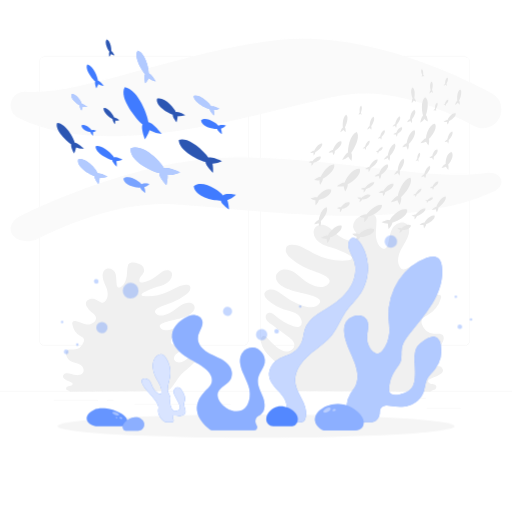
t = 0.00 s
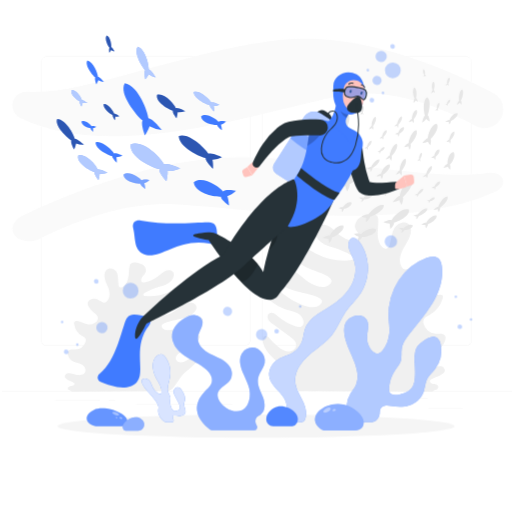
t = 1.15 s
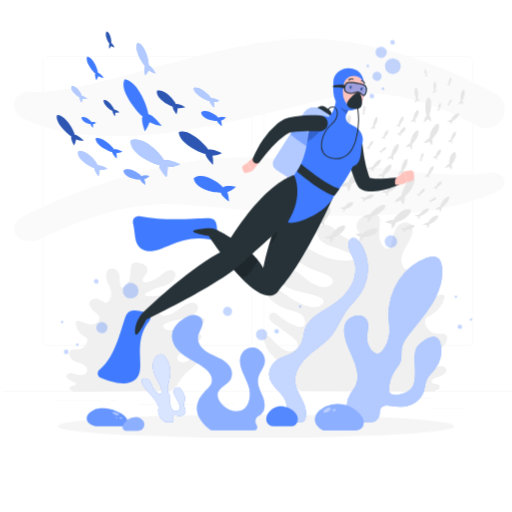
t = 2.35 s
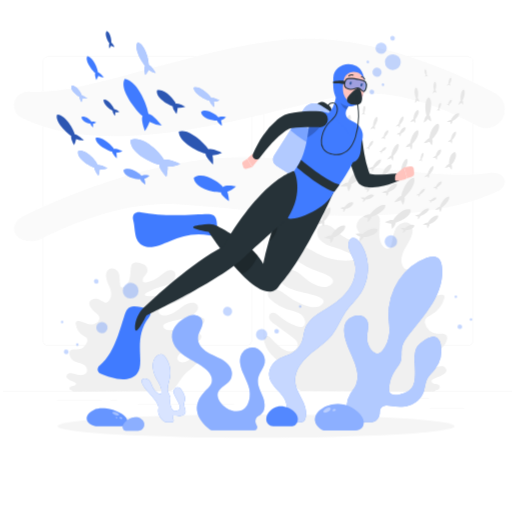
t = 3.55 s
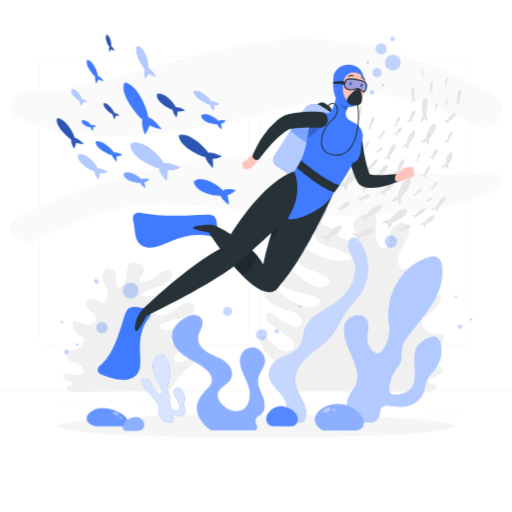
t = 4.60 s
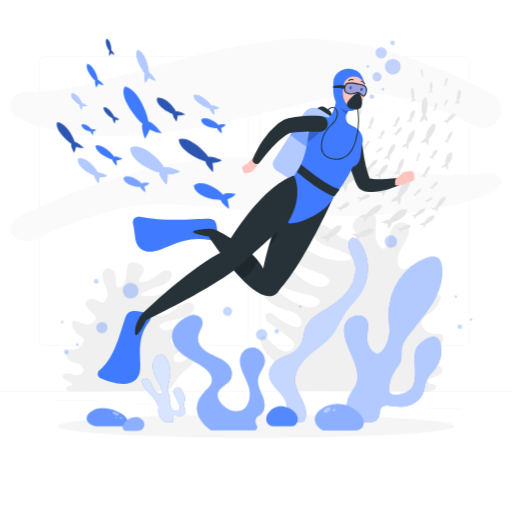
t = 5.80 s

The animated SVG that drew these frames (rendered in a browser with its animation timeline set to each time). Animation: 3 CSS @keyframes rules; one cycle of 7.00 s, repeats indefinitely.

<svg class="animated" id="freepik_stories-diving" xmlns="http://www.w3.org/2000/svg" viewBox="0 0 500 500" version="1.1" xmlns:xlink="http://www.w3.org/1999/xlink" xmlns:svgjs="http://svgjs.com/svgjs"><style>svg#freepik_stories-diving:not(.animated) .animable {opacity: 0;}svg#freepik_stories-diving.animated #freepik--background-complete--inject-69 {animation: 6s Infinite  linear shake;animation-delay: 0s;}svg#freepik_stories-diving.animated #freepik--Fishes--inject-69 {animation: 6s Infinite  linear floating;animation-delay: 0s;}svg#freepik_stories-diving.animated #freepik--Character--inject-69 {animation: 1s 1 forwards cubic-bezier(.36,-0.01,.5,1.38) fadeIn,6s Infinite  linear floating;animation-delay: 0s,1s;}            @keyframes shake {                10%, 90% {                    transform: translate3d(-1px, 0, 0);                  }                  20%, 80% {                    transform: translate3d(2px, 0, 0);                  }                  30%, 50%, 70% {                    transform: translate3d(-4px, 0, 0);                  }                  40%, 60% {                    transform: translate3d(4px, 0, 0);                  }            }                    @keyframes floating {                0% {                    opacity: 1;                    transform: translateY(0px);                }                50% {                    transform: translateY(-10px);                }                100% {                    opacity: 1;                    transform: translateY(0px);                }            }                    @keyframes fadeIn {                0% {                    opacity: 0;                }                100% {                    opacity: 1;                }            }        </style><g id="freepik--background-complete--inject-69" class="animable" style="transform-origin: 250px 219.576px;"><rect y="382.4" width="500" height="0.25" style="fill: rgb(235, 235, 235); transform-origin: 250px 382.525px;" id="elg54blplcabf" class="animable"></rect><rect x="416.78" y="398.49" width="33.12" height="0.25" style="fill: rgb(235, 235, 235); transform-origin: 433.34px 398.615px;" id="el7exbmj1k9gq" class="animable"></rect><rect x="322.53" y="401.21" width="8.69" height="0.25" style="fill: rgb(235, 235, 235); transform-origin: 326.875px 401.335px;" id="elo8r6ihqhes" class="animable"></rect><rect x="396.59" y="389.21" width="19.19" height="0.25" style="fill: rgb(235, 235, 235); transform-origin: 406.185px 389.335px;" id="el9xrqc4jkyyo" class="animable"></rect><rect x="52.46" y="390.89" width="43.19" height="0.25" style="fill: rgb(235, 235, 235); transform-origin: 74.055px 391.015px;" id="el22tx5slcoiy" class="animable"></rect><rect x="104.56" y="390.89" width="6.33" height="0.25" style="fill: rgb(235, 235, 235); transform-origin: 107.725px 391.015px;" id="elcns41ir49gm" class="animable"></rect><rect x="131.47" y="395.11" width="93.68" height="0.25" style="fill: rgb(235, 235, 235); transform-origin: 178.31px 395.235px;" id="elc6xbsioq8xc" class="animable"></rect><path d="M237,337.8H43.91a5.71,5.71,0,0,1-5.7-5.71V60.66A5.71,5.71,0,0,1,43.91,55H237a5.71,5.71,0,0,1,5.71,5.71V332.09A5.71,5.71,0,0,1,237,337.8ZM43.91,55.2a5.46,5.46,0,0,0-5.45,5.46V332.09a5.46,5.46,0,0,0,5.45,5.46H237a5.47,5.47,0,0,0,5.46-5.46V60.66A5.47,5.47,0,0,0,237,55.2Z" style="fill: rgb(235, 235, 235); transform-origin: 140.46px 196.4px;" id="eltra4hvjh9qb" class="animable"></path><path d="M453.31,337.8H260.21a5.72,5.72,0,0,1-5.71-5.71V60.66A5.72,5.72,0,0,1,260.21,55h193.1A5.71,5.71,0,0,1,459,60.66V332.09A5.71,5.71,0,0,1,453.31,337.8ZM260.21,55.2a5.47,5.47,0,0,0-5.46,5.46V332.09a5.47,5.47,0,0,0,5.46,5.46h193.1a5.47,5.47,0,0,0,5.46-5.46V60.66a5.47,5.47,0,0,0-5.46-5.46Z" style="fill: rgb(235, 235, 235); transform-origin: 356.75px 196.4px;" id="el0mmcrlpn64hq" class="animable"></path><path d="M228.16,153.7c93.58-.7,195.17,23.4,246.79,15.12,7.91-1.27,14.72,2.76,14.72,8.63h0c0,3.76-2.82,7.48-7.35,9.57-91.77,42.24-242.5,15.66-315.08,12.28-48.22-2.25-99.69,18.61-130,33.64-12.1,6-26.87.83-26.87-9.37h0c0-4.93,3.65-9.79,9.51-12.66C49.33,196.45,142.43,154.35,228.16,153.7Z" style="fill: rgb(250, 250, 250); transform-origin: 250.02px 194.588px;" id="elrz97qxgbmu" class="animable"></path><path d="M271.84,39C178.26,49.44,76.67,94.38,25.05,89.47a13.5,13.5,0,0,0-14.72,13.47h0a13.43,13.43,0,0,0,7.36,12c91.76,45.94,242.49-8.33,315.07-21.75,48.22-8.91,99.69,13,130,29.65a18.15,18.15,0,0,0,26.87-15.93h0a18.15,18.15,0,0,0-9.51-16C450.67,75,357.57,29.43,271.84,39Z" style="fill: rgb(250, 250, 250); transform-origin: 249.98px 85.3794px;" id="el9hdji0ye38q" class="animable"></path><path d="M411.27,346.47c4.29-2.33,9.48-2.52,13.81-4.77a16.11,16.11,0,0,0,7.85-9.4,5.69,5.69,0,0,0-.07-4.42c-1.61-2.88-5.83-2-9.13-2.07a12.72,12.72,0,0,1-11.93-9.9,6.39,6.39,0,0,1,.37-4.23c.94-1.78,3-2.64,4.73-3.57a27.91,27.91,0,0,0,13.64-16.67,3.45,3.45,0,0,0,0-2.66c-.65-1.13-2.24-1.23-3.54-1-5.46.77-10.37,3.93-15.84,4.59s-12.27-3.07-11.44-8.51c.58-3.81,4.44-6,7.55-8.32a32.53,32.53,0,0,0,7.1-7.15,8.46,8.46,0,0,0,2-4.75c0-4-4.77-6.42-8.7-5.86s-7.3,3-10.93,4.65a5.56,5.56,0,0,1-3,.67,4.94,4.94,0,0,1-3.32-2.53c-3-4.91-1.61-11.37,1-16.54s6.24-9.88,7.68-15.47c.86-3.29.74-7.19-1.65-9.61-3.94-4-11.2-1.12-14.09,3.68s-3.05,10.71-4.52,16.12c-.43,1.55-1.13,3.25-2.62,3.84s-3.45-.33-4.69-1.55c-3.5-3.42-4.5-8.66-4.49-13.56,0-4.55.92-9.08.51-13.63a5.24,5.24,0,0,0-1.29-3.27c-3.59-3.66-13.18-.34-16.64,2-3.23,2.19-5.73,6.36-4.5,10.32.73,2.32,2.56,4.12,3.61,6.32s.95,5.39-1.26,6.41a5.49,5.49,0,0,1-3.29.14,34.63,34.63,0,0,1-16.4-7.82c-2.65-2.3-5-5-8-6.86-5.17-3.21-12.62-2.18-13.46,4.85a10.85,10.85,0,0,0,2.47,7.87,18.58,18.58,0,0,0,6.71,5,65,65,0,0,0,7.95,2.89c6.29,2,12.54,4.32,18.15,7.8,1.05.66,2.22,1.68,1.95,2.89s-1.81,1.62-3.07,1.74a61.17,61.17,0,0,1-34.09-6.7c-6.87-3.61-13.58-8.68-21.34-8.57a7,7,0,0,0-4,1c-2,1.42-2.42,4.33-1.6,6.62a14.34,14.34,0,0,0,4.46,5.69,61.21,61.21,0,0,0,17.61,10.7c7.71,3,24.61,7.62,19.48,13.77s-13.27,3.05-19.19.05c-5-2.56-8.85-7-13.53-10.18s-11.25-4.9-15.83-1.58a7.35,7.35,0,0,0-3,4.68c-.54,3.46,2,6.68,4.71,8.84,11.05,8.67,43.17,8.78,37.91,17.62s-22.53.94-31.69-5.21c-5.54-3.71-11.14-9.14-17.7-8a5.46,5.46,0,0,0-4.27,3c-1,2.55,1,5.25,3,7.09a42.68,42.68,0,0,0,15.93,9.07c3.64,1.13,7.47,1.78,10.85,3.53s6.37,4.94,6.48,8.75a5,5,0,0,1-1.74,4.19c-1.78,1.34-4.3.8-6.41.06a52.48,52.48,0,0,1-17.06-9.84c-2.41-2.08-5.79-4.52-8.41-2.7-1.77,1.22-2,3.91-1,5.84s2.76,3.28,4.5,4.55l17.23,12.69c2.76,2,5.8,4.61,5.7,8-.1,3.63-4,6.23-7.66,6.11s-6.89-2.22-9.74-4.47a65.78,65.78,0,0,1-8.66-8.19c-1.07-1.21-2.37-2.57-4-2.42-2.44.24-3.07,3.56-2.56,6,2.5,11.72,15.09,18.14,21.64,28.18,4.37,6.71,6.53,15.6,13.61,19.32l130.19.74c2.28-1.73,4.68-1.41,5.42-3a2.89,2.89,0,0,0-1.52-4c-1.19-.59-2.6-.48-3.88-.81s-2.59-1.51-2.2-2.78a2.89,2.89,0,0,1,1.48-1.5c2.63-1.47,5.69-2.06,8.28-3.6s6.84-3.63,3.74-7.46-10.73.62-16.09.93c-2.78.17-5.9.21-7.94-1.68C404.07,355.14,407,348.8,411.27,346.47Z" style="fill: rgb(240, 240, 240); transform-origin: 344.019px 295.655px;" id="el2on4kz1ua84" class="animable"></path><path d="M78.69,356.24c-2.88-1.7-6.64-1.83-9.55-3.48a9.56,9.56,0,0,1-4.7-6.84,4.29,4.29,0,0,1,.53-3.21c1.48-2.1,4.46-1.48,6.87-1.51A11.19,11.19,0,0,0,81.59,334a4.58,4.58,0,0,0,.18-3.08c-.49-1.3-1.86-1.92-3.06-2.6a16.64,16.64,0,0,1-8.13-12.14,2.57,2.57,0,0,1,.28-1.93,2.77,2.77,0,0,1,2.69-.77c3.89.56,7.13,2.86,11,3.34s9.26-2.23,9.24-6.19c0-2.78-2.58-4.4-4.6-6.06a19.29,19.29,0,0,1-4.4-5.2,5.52,5.52,0,0,1-.93-3.46c.4-2.9,4.17-4.68,7-4.27s5,2.21,7.45,3.39a3.85,3.85,0,0,0,2.11.49,4.44,4.44,0,0,0,2.69-1.85c2.74-3.57,2.4-8.28,1.07-12s-3.47-7.19-3.93-11.26c-.26-2.4.24-5.24,2.24-7,3.3-2.91,8.28-.82,9.86,2.68s1.07,7.8,1.57,11.73c.14,1.14.46,2.37,1.49,2.8s2.54-.24,3.58-1.12c2.91-2.5,4.21-6.31,4.73-9.88.48-3.31.3-6.61,1.09-9.93a4.55,4.55,0,0,1,1.29-2.37c3-2.67,9.63-.25,11.9,1.46a6.25,6.25,0,0,1,2.17,7.51c-.78,1.69-2.31,3-3.31,4.6s-1.27,3.93.23,4.67a3.91,3.91,0,0,0,2.38.1,29.78,29.78,0,0,0,12.78-5.69c2.18-1.67,4.16-3.65,6.53-5,4.11-2.34,9.43-1.59,9.28,3.53a9.14,9.14,0,0,1-2.64,5.73,16.48,16.48,0,0,1-5.43,3.66,54.32,54.32,0,0,1-6.1,2.11,68.68,68.68,0,0,0-14.06,5.68c-.83.48-1.79,1.22-1.72,2.1s1.14,1.18,2,1.27a48.15,48.15,0,0,0,25.54-4.88c5.4-2.62,10.82-6.32,16.46-6.24a4.58,4.58,0,0,1,2.79.76c1.29,1,1.29,3.15.45,4.82a13,13,0,0,1-3.86,4.14,53.71,53.71,0,0,1-14,7.79c-5.94,2.22-18.74,5.55-15.67,10s9.33,2.22,14,0c3.95-1.86,7.2-5.1,10.95-7.41s8.72-3.57,11.69-1.15a4.48,4.48,0,0,1,1.69,3.41c0,2.52-2.14,4.86-4.38,6.44-9,6.31-32.38,6.39-29.49,12.82s16.29.69,23.63-3.79c4.43-2.7,9.1-6.65,13.74-5.8a3.28,3.28,0,0,1,2.79,2.17c.46,1.85-1.29,3.82-3,5.16a37.17,37.17,0,0,1-12.58,6.6c-2.77.83-5.62,1.3-8.27,2.57s-5.17,3.6-5.66,6.37a3.23,3.23,0,0,0,.81,3c1.15,1,3.05.58,4.66.05A46.09,46.09,0,0,0,186,328.79c2-1.52,4.7-3.3,6.42-2,1.16.9,1,2.85.1,4.26a12.4,12.4,0,0,1-3.76,3.32l-13.91,9.23c-2.23,1.48-4.72,3.36-5,5.85s2.27,4.53,4.92,4.44,5.26-1.61,7.58-3.24a61.11,61.11,0,0,0,7.18-6c.91-.88,2-1.87,3.15-1.76,1.75.17,1.85,2.59,1.22,4.33-3.08,8.54-12.93,13.21-18.79,20.53-3.9,4.88-6.43,11.35-12,14.06l-94.87.54c-1.46-1.26-3.25-1-3.61-2.22a2.41,2.41,0,0,1,1.54-2.9,15,15,0,0,1,2.91-.59c1-.24,2-1.1,1.9-2a1.69,1.69,0,0,0-.92-1.09c-1.75-1.08-3.92-1.51-5.64-2.63s-4.59-2.64-1.92-5.43,7.75.46,11.62.68c2,.12,4.27.16,6-1.22C83,362.55,81.56,357.94,78.69,356.24Z" style="fill: rgb(240, 240, 240); transform-origin: 128.963px 319.24px;" id="elba7pkp7mdk" class="animable"></path><path d="M344,228.39s5-1.07,6.55.3c1.64-2,10.37-8.3,15-4.64-.66,5.84-11.25,7.6-13.85,7.32-.18,1.84-4.19,4.49-4.19,4.49a20.29,20.29,0,0,1,.89-4.69A11.37,11.37,0,0,1,344,228.39Z" style="fill: rgb(230, 230, 230); transform-origin: 354.775px 229.394px;" id="eli61r6yi78f" class="animable"></path><path d="M380.69,214.89c1.3-2.73,9.88-12.46,16.9-10.28,1.3,6.36-11.21,12-14.54,12.7.43,2-3.58,6.22-3.58,6.22a19.27,19.27,0,0,1-.6-5.24,16.11,16.11,0,0,1-6.42-1.33S378.33,214,380.69,214.89Z" style="fill: rgb(230, 230, 230); transform-origin: 385.067px 213.912px;" id="elgbwkaaeni9c" class="animable"></path><path d="M391.6,192.53c1.07,1.65-1.2,7.6-1.2,7.6a17.49,17.49,0,0,1-2.3-4.64,15.89,15.89,0,0,1-6.34,1.9s4.4-5.65,6.87-6c.28-3.21,4.89-16.55,12.06-17.94C404,178.81,394.44,190.28,391.6,192.53Z" style="fill: rgb(230, 230, 230); transform-origin: 391.569px 186.79px;" id="eljlfafrnc3c8" class="animable"></path><path d="M361.77,190.42c-.39,3.47-6.68,4.51-8.22,4.35-.11,1.09-2.49,2.66-2.49,2.66a11.92,11.92,0,0,1,.53-2.78A6.76,6.76,0,0,1,349,193s3-.64,3.89.17C353.86,192,359,188.25,361.77,190.42Z" style="fill: rgb(230, 230, 230); transform-origin: 355.385px 193.593px;" id="elx3iiopc0ga" class="animable"></path><path d="M357.4,184.66c0,1.06-2.27,3.28-2.27,3.28a10.9,10.9,0,0,1,.19-2.77,6.26,6.26,0,0,1-2.95-.72s3.07-1.55,4.12-1.07c.87-1.44,5.85-6.56,9-5.39C365.54,181.35,359.05,184.33,357.4,184.66Z" style="fill: rgb(230, 230, 230); transform-origin: 358.93px 182.879px;" id="el48bpk1hq1b9" class="animable"></path><path d="M390.2,171.44a10.35,10.35,0,0,1-1.73-2.54,9.37,9.37,0,0,1-3.57,1.64s2.12-3.69,3.54-4.08c-.1-1.91,1.51-10.13,5.61-11.55,2.39,2.87-2.29,10.4-3.77,12C391.05,167.75,390.2,171.44,390.2,171.44Z" style="fill: rgb(230, 230, 230); transform-origin: 389.809px 163.175px;" id="elcj8hiocls6" class="animable"></path><path d="M392.12,223.06c1-1.26,6.42-5.14,9.26-2.87-.4,3.62-7,4.71-8.57,4.54-.11,1.14-2.6,2.78-2.6,2.78a12.91,12.91,0,0,1,.55-2.91,7.05,7.05,0,0,1-2.7-1.72S391.18,222.21,392.12,223.06Z" style="fill: rgb(230, 230, 230); transform-origin: 394.72px 223.501px;" id="eldlkunuuxabc" class="animable"></path><path d="M406.19,209.35c.91-1.51,6.1-6.85,9.4-5.63,0,3.51-6.73,6.62-8.45,7,0,1.1-2.37,3.42-2.37,3.42a11.33,11.33,0,0,1,.19-2.89,6.56,6.56,0,0,1-3.07-.75S405.1,208.85,406.19,209.35Z" style="fill: rgb(230, 230, 230); transform-origin: 408.74px 208.84px;" id="el1j7ujxyejh5" class="animable"></path><path d="M414.49,217.53c.68-1.75,5.54-8.14,10-7.12,1.09,3.88-6.38,8-8.41,8.51.36,1.21-1.93,4-1.93,4a11.81,11.81,0,0,1-.6-3.21,9.82,9.82,0,0,1-4-.53S413,217.09,414.49,217.53Z" style="fill: rgb(230, 230, 230); transform-origin: 417.074px 216.61px;" id="eljpd1vid8p3q" class="animable"></path><path d="M417.57,195.5c.49-.83,3.33-3.57,5.2-2.48.07,2.16-3.69,3.36-4.65,3.4,0,.68-1.29,1.85-1.29,1.85a7.26,7.26,0,0,1,.08-1.75,4.14,4.14,0,0,1-1.74-.78S417,195.08,417.57,195.5Z" style="fill: rgb(230, 230, 230); transform-origin: 418.971px 195.519px;" id="ell62ocwr0em" class="animable"></path><path d="M355.65,217.19a18.5,18.5,0,0,1,.33-4.67,10.59,10.59,0,0,1-5-1.21s5.18-2.61,6.95-1.81c1.46-2.43,9.84-11.05,15.16-9.08.07,5.67-10.86,10.68-13.64,11.24C359.53,213.44,355.65,217.19,355.65,217.19Z" style="fill: rgb(230, 230, 230); transform-origin: 362.035px 208.66px;" id="el16azuqgto92j" class="animable"></path><path d="M376.14,187.53c.35,1.16-1.85,3.84-1.85,3.84a11.59,11.59,0,0,1-.58-3.07,9.6,9.6,0,0,1-3.86-.51s3.35-2,4.79-1.58c.65-1.68,5.31-7.81,9.56-6.83C385.24,183.09,378.08,187,376.14,187.53Z" style="fill: rgb(230, 230, 230); transform-origin: 377.076px 185.322px;" id="el10b7lio9lw9" class="animable"></path><path d="M421.54,204.86s3.18-3.1,4.72-3.09c.45-1.94,4.41-9.73,8.93-10,1.58,3.56-5.27,9.78-7.2,10.92.52,1.11-1.38,4.56-1.38,4.56a11,11,0,0,1-1-3A9.81,9.81,0,0,1,421.54,204.86Z" style="fill: rgb(230, 230, 230); transform-origin: 428.482px 199.51px;" id="elphba7id94j" class="animable"></path><path d="M406.86,189.81c.16.72-1.11,2.56-1.11,2.56a7.78,7.78,0,0,1-.25-1.92,4.35,4.35,0,0,1-2.11-.09s1.89-1.48,2.67-1.3c.4-1.1,3.1-5.29,5.42-4.92C412,186.44,407.94,189.36,406.86,189.81Z" style="fill: rgb(230, 230, 230); transform-origin: 407.458px 188.243px;" id="elqmbaltvegbk" class="animable"></path><path d="M408.6,157.93a7,7,0,0,1-1-1.44,3.86,3.86,0,0,1-1.72.76s.93-1.92,1.63-2.08c-.12-1,.41-5.43,2.4-6,1.29,1.64-.79,5.54-1.48,6.33C408.9,156,408.6,157.93,408.6,157.93Z" style="fill: rgb(230, 230, 230); transform-origin: 408.102px 153.55px;" id="elhntr3ilubf" class="animable"></path><path d="M423.63,182.81c.31.68-.79,2.51-.79,2.51a7,7,0,0,1-.63-1.83,5.91,5.91,0,0,1-2.41,0s1.87-1.53,2.79-1.4c.25-1.09,2.55-5.26,5.25-5C428.81,179.27,424.77,182.31,423.63,182.81Z" style="fill: rgb(230, 230, 230); transform-origin: 423.895px 181.199px;" id="el0mz9xz49izin" class="animable"></path><path d="M415.73,170.62c.5.75-.51,3.46-.51,3.46a7.91,7.91,0,0,1-1.07-2.09,7.27,7.27,0,0,1-2.87.88s2-2.59,3.1-2.74c.12-1.46,2.17-7.54,5.42-8.2C421.33,164.35,417,169.6,415.73,170.62Z" style="fill: rgb(230, 230, 230); transform-origin: 415.702px 168.005px;" id="el38wd5s55nto" class="animable"></path><path d="M431.31,163.85s2.23-3.68,3.93-3.81c-.31-2.17.88-11,5.73-11.75,3.18,3.74-1.8,11.18-3.46,12.6,1,1.16.33,5.11.33,5.11a16.54,16.54,0,0,1-2.34-3.22A9.52,9.52,0,0,1,431.31,163.85Z" style="fill: rgb(230, 230, 230); transform-origin: 436.66px 157.145px;" id="elu083y916q8" class="animable"></path><path d="M416.06,135c-.1-2.53,2.49-13,8.53-14.14,3.41,4.21-3.65,13.24-5.86,15,1.09,1.3-.25,6-.25,6a16.36,16.36,0,0,1-2.46-3.65,13.41,13.41,0,0,1-5.26,1.5S414,135.23,416.06,135Z" style="fill: rgb(230, 230, 230); transform-origin: 418.132px 131.36px;" id="eljgrbrxfb75" class="animable"></path><path d="M320.22,230.05c.89-2.37,7.37-11,13.36-9.69,1.5,5.2-8.52,10.77-11.25,11.53.5,1.63-2.55,5.42-2.55,5.42a16,16,0,0,1-.85-4.32,13.37,13.37,0,0,1-5.43-.67S318.19,229.46,320.22,230.05Z" style="fill: rgb(230, 230, 230); transform-origin: 323.616px 228.768px;" id="el3jipgcbcwi7" class="animable"></path><path d="M415.86,112.46c1.43.81,2.05,6.09,2.05,6.09a14.7,14.7,0,0,1-3.49-2.54,13.3,13.3,0,0,1-4,3.85s1.07-5.88,2.78-7.08c-1-2.47-2.78-14.12,2-17.92C419.75,97.53,417.1,109.71,415.86,112.46Z" style="fill: rgb(230, 230, 230); transform-origin: 414.165px 107.36px;" id="elmkp8zlyvjql" class="animable"></path><path d="M392.62,124.18c1.05,2.72-3.2,5.92-4.41,6.39.35.85-.81,2.93-.81,2.93a10.28,10.28,0,0,1-.68-2.26,5.65,5.65,0,0,1-2.56-.22s2-1.63,2.95-1.37C387.36,128.37,389.76,123.63,392.62,124.18Z" style="fill: rgb(230, 230, 230); transform-origin: 388.473px 128.818px;" id="el39be0rawpql" class="animable"></path><path d="M387.16,121.61c.43.77-.42,3.3-.42,3.3a9.1,9.1,0,0,1-.92-2.12,5.21,5.21,0,0,1-2.46.6S385,121.06,386,121c.08-1.4,1.78-7.11,4.57-7.46C391.9,116,388.25,120.72,387.16,121.61Z" style="fill: rgb(230, 230, 230); transform-origin: 387.109px 119.225px;" id="el8q6x661qdmd" class="animable"></path><path d="M406.32,99.16a8.55,8.55,0,0,1-2.27-1.2,7.93,7.93,0,0,1-2,2.59s.14-3.55,1-4.39c-.81-1.37-2.8-8.07-.31-10.7,2.88,1.19,2.33,8.57,1.83,10.3C405.52,96.11,406.32,99.16,406.32,99.16Z" style="fill: rgb(230, 230, 230); transform-origin: 403.924px 93.005px;" id="elcdekykigm4r" class="animable"></path><path d="M422.18,152.29c.08-1.35,1.86-6.6,4.89-6.45,1.49,2.65-2.43,6.58-3.61,7.25.48.82-.4,3.14-.4,3.14A10.61,10.61,0,0,1,422,154a5.91,5.91,0,0,1-2.67.15S421.14,152.17,422.18,152.29Z" style="fill: rgb(230, 230, 230); transform-origin: 423.367px 151.033px;" id="elzig7v3wn998" class="animable"></path><path d="M436.93,136.12c.09-1.46,1.87-7.41,4.78-7.78,1.39,2.58-2.42,7.49-3.56,8.41.45.8-.43,3.45-.43,3.45a9.53,9.53,0,0,1-1-2.22,5.43,5.43,0,0,1-2.57.63S435.93,136.18,436.93,136.12Z" style="fill: rgb(230, 230, 230); transform-origin: 438.081px 134.27px;" id="el99wa1s28c2f" class="animable"></path><path d="M437.1,117.05c.46-1.5,4.1-7.12,7.86-6.54,1.14,3.16-4.82,7-6.48,7.6.38,1-1.36,3.45-1.36,3.45a10.11,10.11,0,0,1-.7-2.64,8.34,8.34,0,0,1-3.38-.19S435.82,116.77,437.1,117.05Z" style="fill: rgb(230, 230, 230); transform-origin: 439.072px 116.014px;" id="el9leqotpon64" class="animable"></path><path d="M434.72,101.1c0-.8,1.09-3.93,2.89-3.84.89,1.57-1.43,3.91-2.13,4.31.29.49-.23,1.87-.23,1.87a6,6,0,0,1-.62-1.33,3.53,3.53,0,0,1-1.59.1S434.1,101,434.72,101.1Z" style="fill: rgb(230, 230, 230); transform-origin: 435.425px 100.349px;" id="eld4ixz2kb1z" class="animable"></path><path d="M398.43,146.34a15.4,15.4,0,0,1-1.57-3.58,8.8,8.8,0,0,1-4.14,1s2.82-3.92,4.44-4c.15-2.37,3-12,7.71-12.58,2.24,4.17-3.91,12.09-5.75,13.59C399.85,142.07,398.43,146.34,398.43,146.34Z" style="fill: rgb(230, 230, 230); transform-origin: 399.037px 136.76px;" id="elvg4yflb5k6j" class="animable"></path><path d="M312.56,221.42a15.4,15.4,0,0,1-1.57-3.58,8.8,8.8,0,0,1-4.14,1s2.82-3.92,4.44-4c.15-2.36,3-12,7.71-12.58,2.24,4.17-3.91,12.1-5.75,13.59C314,217.15,312.56,221.42,312.56,221.42Z" style="fill: rgb(230, 230, 230); transform-origin: 313.167px 211.84px;" id="elm9haywf2se" class="animable"></path><path d="M402.13,116.5c.7.72.11,3.55.11,3.55a9.31,9.31,0,0,1-1.61-2,8,8,0,0,1-3.05,1.11s1.7-2.77,2.93-3c-.17-1.49.91-7.82,4.44-8.73C407.15,109.7,403.36,115.36,402.13,116.5Z" style="fill: rgb(230, 230, 230); transform-origin: 401.602px 113.74px;" id="elmmo402b58i" class="animable"></path><path d="M444.35,102.32s1.15-3.51,2.3-4.1c-.43-1.61-.5-8.9,2.74-10.83,2.55,2-.11,9.27-1.1,10.85.81.62.74,3.91.74,3.91a9.13,9.13,0,0,1-1.93-1.85A8.2,8.2,0,0,1,444.35,102.32Z" style="fill: rgb(230, 230, 230); transform-origin: 447.407px 94.855px;" id="elju2ox97lht" class="animable"></path><path d="M425.73,106.33c.39.46.17,2.31.17,2.31a6.18,6.18,0,0,1-.93-1.32,3.71,3.71,0,0,1-1.6.75s.83-1.83,1.48-2c-.14-1,.25-5.11,2.1-5.73C428.2,101.85,426.35,105.57,425.73,106.33Z" style="fill: rgb(230, 230, 230); transform-origin: 425.372px 104.49px;" id="elbzflj6dbei" class="animable"></path><path d="M414.19,74.51a5.8,5.8,0,0,1-1.26-.69A3.22,3.22,0,0,1,412,75s-.05-1.78.4-2.17c-.48-.72-1.79-4.17-.55-5.39,1.58.72,1.55,4.41,1.35,5.25C413.65,73,414.19,74.51,414.19,74.51Z" style="fill: rgb(230, 230, 230); transform-origin: 412.761px 71.22px;" id="el9y956zq1cza" class="animable"></path><path d="M435.94,81.61c.5.38.39,2.17.39,2.17a5.76,5.76,0,0,1-1.17-1.12,5,5,0,0,1-1.77,1s.79-1.85,1.52-2.11c-.23-.9-.14-4.88,1.94-5.75C438.41,77,436.59,80.8,435.94,81.61Z" style="fill: rgb(230, 230, 230); transform-origin: 435.428px 79.79px;" id="elrtoulavih6j" class="animable"></path><path d="M421.77,87.77c.66.36,1,2.76,1,2.76a6.58,6.58,0,0,1-1.6-1.15,6,6,0,0,1-1.79,1.77s.47-2.68,1.24-3.23c-.48-1.12-1.31-6.41.84-8.15C423.49,81,422.32,86.51,421.77,87.77Z" style="fill: rgb(230, 230, 230); transform-origin: 421.075px 85.46px;" id="elphgz83suplb" class="animable"></path><path d="M303.25,193.75s4.75-2,6.49-1c1.22-2.32,8.57-10.15,13.79-7.44.49,5.85-9.56,9.63-12.17,9.86.18,1.83-3.24,5.21-3.24,5.21a20.37,20.37,0,0,1,0-4.77A11.5,11.5,0,0,1,303.25,193.75Z" style="fill: rgb(230, 230, 230); transform-origin: 313.399px 192.564px;" id="elisrb119wm3" class="animable"></path><path d="M336.67,178.09c.74-2.94,7.28-14.14,14.59-13.36,2.5,6-8.68,14-11.82,15.27.82,1.87-2.31,6.8-2.31,6.8a19.11,19.11,0,0,1-1.59-5,16,16,0,0,1-6.56-.06S334.17,177.67,336.67,178.09Z" style="fill: rgb(230, 230, 230); transform-origin: 340.301px 175.746px;" id="elegqv998fai" class="animable"></path><path d="M343,149.35c1.37,1.42.3,7.69.3,7.69a17.53,17.53,0,0,1-3.16-4.1,15.94,15.94,0,0,1-5.85,3.09s3.22-6.41,5.58-7.2c-.35-3.2,1.6-17.18,8.37-19.94C352.57,133.49,345.39,146.6,343,149.35Z" style="fill: rgb(230, 230, 230); transform-origin: 341.945px 142.965px;" id="el5a2szx39nki" class="animable"></path><path d="M313.37,153.05c.29,3.48-5.68,5.72-7.23,5.86.11,1.09-1.92,3.09-1.92,3.09a12,12,0,0,1,0-2.84,6.81,6.81,0,0,1-2.87-1.11s2.82-1.21,3.86-.58C305.91,156.09,310.27,151.45,313.37,153.05Z" style="fill: rgb(230, 230, 230); transform-origin: 307.365px 157.359px;" id="elkh1xqjbt0g" class="animable"></path><path d="M308,148.25c.23,1-1.6,3.65-1.6,3.65a10.86,10.86,0,0,1-.35-2.75,6.23,6.23,0,0,1-3-.14s2.72-2.11,3.84-1.85c.57-1.58,4.47-7.56,7.79-7C315.31,143.43,309.52,147.6,308,148.25Z" style="fill: rgb(230, 230, 230); transform-origin: 308.889px 146.012px;" id="elwlw2rx0d3bo" class="animable"></path><path d="M337.6,128.93a10.45,10.45,0,0,1-2.2-2.16,9.36,9.36,0,0,1-3.18,2.3s1.36-4,2.68-4.69c-.47-1.85-.48-10.23,3.27-12.41,2.91,2.35-.23,10.65-1.38,12.46C337.71,125.15,337.6,128.93,337.6,128.93Z" style="fill: rgb(230, 230, 230); transform-origin: 335.796px 120.52px;" id="elwsp4dtnwxk" class="animable"></path><path d="M333,202.39c.75-1.44,5.31-6.29,8.54-4.61.3,3.63-5.92,6-7.54,6.11.11,1.14-2,3.23-2,3.23a12.44,12.44,0,0,1,0-3,7.11,7.11,0,0,1-3-1.17S331.92,201.74,333,202.39Z" style="fill: rgb(230, 230, 230); transform-origin: 335.275px 202.275px;" id="eluc4ydmg1v1" class="animable"></path><path d="M360.61,163c.6-1.65,4.66-7.89,8.13-7.34.72,3.44-5.32,7.8-6.94,8.47.24,1.07-1.67,3.82-1.67,3.82a11.7,11.7,0,0,1-.36-2.88,6.47,6.47,0,0,1-3.16-.14S359.44,162.76,360.61,163Z" style="fill: rgb(230, 230, 230); transform-origin: 362.705px 161.788px;" id="ela4qs1rm5lb6" class="animable"></path><path d="M370.34,169.46c.32-1.85,3.85-9.06,8.41-8.92,1.81,3.59-4.73,9-6.61,10,.58,1.12-1.12,4.31-1.12,4.31a11.72,11.72,0,0,1-1.21-3,10,10,0,0,1-4.06.26S368.78,169.31,370.34,169.46Z" style="fill: rgb(230, 230, 230); transform-origin: 372.407px 167.694px;" id="ele8xc5kc4srf" class="animable"></path><path d="M369.1,147.24c.32-.9,2.57-4.14,4.62-3.44.49,2.11-3,4-3.91,4.24.17.66-.9,2.07-.9,2.07a7.92,7.92,0,0,1-.27-1.74,4.27,4.27,0,0,1-1.85-.42S368.41,147,369.1,147.24Z" style="fill: rgb(230, 230, 230); transform-origin: 370.278px 146.906px;" id="elbpr36p3uukd" class="animable"></path><path d="M312.54,180.5a18.37,18.37,0,0,1-.58-4.65,10.65,10.65,0,0,1-5.11-.22s4.58-3.57,6.47-3.12c1-2.67,7.52-12.75,13.12-11.84,1.17,5.55-8.59,12.57-11.21,13.67C315.62,176.07,312.54,180.5,312.54,180.5Z" style="fill: rgb(230, 230, 230); transform-origin: 316.693px 170.556px;" id="el9pfanjun55d" class="animable"></path><path d="M326.91,147.44c.56,1.07-1.07,4.12-1.07,4.12a11.12,11.12,0,0,1-1.16-2.9,9.59,9.59,0,0,1-3.89.24s2.9-2.61,4.39-2.47c.32-1.77,3.7-8.69,8.06-8.55C335,141.32,328.71,146.54,326.91,147.44Z" style="fill: rgb(230, 230, 230); transform-origin: 327.169px 144.719px;" id="elhsmhwgbkluo" class="animable"></path><path d="M374.8,155.66s2.52-3.65,4-3.94c.06-2,2.44-10.41,6.83-11.52,2.24,3.18-3.28,10.62-4.95,12.1.72,1-.48,4.75-.48,4.75a10.66,10.66,0,0,1-1.58-2.79A10,10,0,0,1,374.8,155.66Z" style="fill: rgb(230, 230, 230); transform-origin: 380.479px 148.625px;" id="elaym744usufd" class="animable"></path><path d="M357.49,143.74c.3.67-.59,2.72-.59,2.72a7.81,7.81,0,0,1-.62-1.84,4.39,4.39,0,0,1-2.09.32s1.57-1.82,2.37-1.79c.18-1.16,2-5.78,4.36-5.87C361.85,139.43,358.46,143.08,357.49,143.74Z" style="fill: rgb(230, 230, 230); transform-origin: 357.635px 141.87px;" id="el7jj0b00f02" class="animable"></path><path d="M353,112.12a7.07,7.07,0,0,1-1.21-1.23,3.87,3.87,0,0,1-1.54,1.07s.54-2.06,1.2-2.35c-.32-1-.65-5.4,1.19-6.39,1.57,1.36.29,5.59-.23,6.5C352.94,110.13,353,112.12,353,112.12Z" style="fill: rgb(230, 230, 230); transform-origin: 351.823px 107.67px;" id="elgefc1w1x31q" class="animable"></path><path d="M372.59,133.62c.44.6-.29,2.62-.29,2.62a7.06,7.06,0,0,1-1-1.68,6,6,0,0,1-2.36.51s1.54-1.87,2.47-1.92c0-1.11,1.49-5.65,4.17-6C377,129.15,373.61,132.91,372.59,133.62Z" style="fill: rgb(230, 230, 230); transform-origin: 372.431px 131.695px;" id="el152dona3wgn" class="animable"></path><path d="M362.49,123.19c.63.64.16,3.5.16,3.5a8,8,0,0,1-1.45-1.86,7.26,7.26,0,0,1-2.65,1.43s1.44-2.92,2.51-3.29c-.17-1.46.67-7.82,3.74-9.1C366.76,116,363.55,121.94,362.49,123.19Z" style="fill: rgb(230, 230, 230); transform-origin: 361.986px 120.28px;" id="elixdbz236cdp" class="animable"></path></g><g id="freepik--Shadow--inject-69" class="animable" style="transform-origin: 250px 416.24px;"><ellipse id="freepik--path--inject-69" cx="250" cy="416.24" rx="193.89" ry="11.32" style="fill: rgb(245, 245, 245); transform-origin: 250px 416.24px;" class="animable"></ellipse></g><g id="freepik--Plants--inject-69" class="animable" style="transform-origin: 258.29px 326.502px;"><path d="M424.7,360.56c-2.56,3.24-5.81,5.91-7.63,9.67-1.93,4-2,8.63-3.5,12.8-2.27,6.2-7.7,10.73-13.51,12.73s-11.94,1.75-17.78.71c-4.06-.72-9.34-1.23-11,3.63a8.08,8.08,0,0,0-.4,2.06c0,.35,0,.71-.05,1.06-.14,5-4,9.08-8.53,9.08H347.68a7.45,7.45,0,0,1-6.75-4.48,25.56,25.56,0,0,1,1.34-23.66c1.57-2.49,3.57-4.68,4.9-7.32,2.55-5.06,2.32-11.12,1.05-16.48-2.88-12.12-10.62-22.32-12-34.85-.43-3.81-.17-8,1.9-11.26a13.71,13.71,0,0,1,7.43-5.45c4.62-1.49,10.22-.65,12.65,3.64,2.82,5,.22,11.71.24,17.73a18.05,18.05,0,0,0,5,12.61c1.82,1.81,4.39,3.16,6.84,2.26a9,9,0,0,0,3.73-3.25,32.24,32.24,0,0,0,6.18-16.39c.45-5.37-.48-10.66-.69-16A61.65,61.65,0,0,1,389.26,274a55.3,55.3,0,0,1,27.62-22.19c4.05-1.42,8.93-2.09,11.85,1,1.56,1.64,2.23,4,2.63,6.41,2.1,12.65-2.46,26.09-9.19,37.26s-15.54,20.67-23.36,31c-2.88,3.78-5.71,7.9-6.48,12.65-.7,4.27.34,8.73-1.08,12.83-1,2.85-3.06,5.12-4.79,7.55a36.9,36.9,0,0,0-6.6,18.18,9,9,0,0,0,.42,4.22c1.59,3.62,6.41,3.19,10.12,2.22,4.16-1.1,8.63-2.45,11.48-6.05,3.6-4.53,3.51-11.1,3.51-16.56,0-6.52-1.31-13.08.19-19.61,1.05-4.57,3.8-7,7.22-9.53,4.49-3.37,10.67-6.46,14.65-2.92a10.85,10.85,0,0,1,2.86,5.73A29.84,29.84,0,0,1,424.7,360.56Z" style="fill: rgb(64, 123, 255); transform-origin: 383.96px 331.458px;" id="el6b9cpvuw8f3" class="animable"></path><g id="elsbklm55zvk"><path d="M424.7,360.56c-2.56,3.24-5.81,5.91-7.63,9.67-1.93,4-2,8.63-3.5,12.8-2.27,6.2-7.7,10.73-13.51,12.73s-11.94,1.75-17.78.71c-4.06-.72-9.34-1.23-11,3.63a8.08,8.08,0,0,0-.4,2.06c0,.35,0,.71-.05,1.06-.14,5-4,9.08-8.53,9.08H347.68a7.45,7.45,0,0,1-6.75-4.48,25.56,25.56,0,0,1,1.34-23.66c1.57-2.49,3.57-4.68,4.9-7.32,2.55-5.06,2.32-11.12,1.05-16.48-2.88-12.12-10.62-22.32-12-34.85-.43-3.81-.17-8,1.9-11.26a13.71,13.71,0,0,1,7.43-5.45c4.62-1.49,10.22-.65,12.65,3.64,2.82,5,.22,11.71.24,17.73a18.05,18.05,0,0,0,5,12.61c1.82,1.81,4.39,3.16,6.84,2.26a9,9,0,0,0,3.73-3.25,32.24,32.24,0,0,0,6.18-16.39c.45-5.37-.48-10.66-.69-16A61.65,61.65,0,0,1,389.26,274a55.3,55.3,0,0,1,27.62-22.19c4.05-1.42,8.93-2.09,11.85,1,1.56,1.64,2.23,4,2.63,6.41,2.1,12.65-2.46,26.09-9.19,37.26s-15.54,20.67-23.36,31c-2.88,3.78-5.71,7.9-6.48,12.65-.7,4.27.34,8.73-1.08,12.83-1,2.85-3.06,5.12-4.79,7.55a36.9,36.9,0,0,0-6.6,18.18,9,9,0,0,0,.42,4.22c1.59,3.62,6.41,3.19,10.12,2.22,4.16-1.1,8.63-2.45,11.48-6.05,3.6-4.53,3.51-11.1,3.51-16.56,0-6.52-1.31-13.08.19-19.61,1.05-4.57,3.8-7,7.22-9.53,4.49-3.37,10.67-6.46,14.65-2.92a10.85,10.85,0,0,1,2.86,5.73A29.84,29.84,0,0,1,424.7,360.56Z" style="fill: rgb(255, 255, 255); opacity: 0.6; transform-origin: 383.96px 331.458px;" class="animable"></path></g><path d="M180.52,391.08c-.3,1.33-1,2.43-.88,4s1,3.54,1.33,5.25a4.56,4.56,0,0,1-2.45,5.22c-1.78.82-4.14.71-6.55.29-1.68-.3-3.77-.51-3.41,1.49a4.09,4.09,0,0,0,.27.84c.07.15.13.29.2.43,1,2,.38,3.73-1.33,3.73h-5.48a5.16,5.16,0,0,1-3.47-1.84c-2.74-2.94-4.6-6.81-4.39-9.7a22.38,22.38,0,0,0,.33-3c-.08-2.08-1.42-4.56-3-6.76-3.59-5-8.61-9.15-11.73-14.29a8.85,8.85,0,0,1-1.61-4.62,2.59,2.59,0,0,1,1.67-2.23,5.31,5.31,0,0,1,5.52,1.49c2.09,2,2.5,4.8,3.75,7.27a14.8,14.8,0,0,0,4.5,5.17c1.06.74,2.31,1.3,3.05.93a1.78,1.78,0,0,0,.73-1.33,12.24,12.24,0,0,0-1.06-6.72c-.94-2.21-2.39-4.38-3.57-6.57-2.73-5.05-4.05-10.27-3.66-14.53s2.47-7.53,5.81-9.1a4.37,4.37,0,0,1,4.67.41,9.92,9.92,0,0,1,2.31,2.63,25.51,25.51,0,0,1,4.24,15.27c-.22,4.58-1.57,8.48-2.39,12.71a9.24,9.24,0,0,0,.18,5.18c.62,1.75,1.93,3.58,2.24,5.26a8.5,8.5,0,0,1-.24,3.1,14.21,14.21,0,0,0,1.27,7.45,6.18,6.18,0,0,0,1,1.73,3.8,3.8,0,0,0,4.26.91c1.34-.45,2.74-1,3.08-2.48.41-1.85-1-4.55-2.1-6.78-1.35-2.68-3.2-5.37-4-8.05a3.91,3.91,0,0,1,.75-3.9c1-1.39,2.68-2.65,4.91-1.2a9,9,0,0,1,2.26,2.35C180,384.44,181.13,388.33,180.52,391.08Z" style="fill: rgb(64, 123, 255); transform-origin: 159.728px 379.169px;" id="elcekq4cbc167" class="animable"></path><g id="elowon4u959fp"><path d="M180.52,391.08c-.3,1.33-1,2.43-.88,4s1,3.54,1.33,5.25a4.56,4.56,0,0,1-2.45,5.22c-1.78.82-4.14.71-6.55.29-1.68-.3-3.77-.51-3.41,1.49a4.09,4.09,0,0,0,.27.84c.07.15.13.29.2.43,1,2,.38,3.73-1.33,3.73h-5.48a5.16,5.16,0,0,1-3.47-1.84c-2.74-2.94-4.6-6.81-4.39-9.7a22.38,22.38,0,0,0,.33-3c-.08-2.08-1.42-4.56-3-6.76-3.59-5-8.61-9.15-11.73-14.29a8.85,8.85,0,0,1-1.61-4.62,2.59,2.59,0,0,1,1.67-2.23,5.31,5.31,0,0,1,5.52,1.49c2.09,2,2.5,4.8,3.75,7.27a14.8,14.8,0,0,0,4.5,5.17c1.06.74,2.31,1.3,3.05.93a1.78,1.78,0,0,0,.73-1.33,12.24,12.24,0,0,0-1.06-6.72c-.94-2.21-2.39-4.38-3.57-6.57-2.73-5.05-4.05-10.27-3.66-14.53s2.47-7.53,5.81-9.1a4.37,4.37,0,0,1,4.67.41,9.92,9.92,0,0,1,2.31,2.63,25.51,25.51,0,0,1,4.24,15.27c-.22,4.58-1.57,8.48-2.39,12.71a9.24,9.24,0,0,0,.18,5.18c.62,1.75,1.93,3.58,2.24,5.26a8.5,8.5,0,0,1-.24,3.1,14.21,14.21,0,0,0,1.27,7.45,6.18,6.18,0,0,0,1,1.73,3.8,3.8,0,0,0,4.26.91c1.34-.45,2.74-1,3.08-2.48.41-1.85-1-4.55-2.1-6.78-1.35-2.68-3.2-5.37-4-8.05a3.91,3.91,0,0,1,.75-3.9c1-1.39,2.68-2.65,4.91-1.2a9,9,0,0,1,2.26,2.35C180,384.44,181.13,388.33,180.52,391.08Z" style="fill: rgb(255, 255, 255); opacity: 0.8; transform-origin: 159.728px 379.169px;" class="animable"></path></g><path d="M262.85,367.1c.81,6.38,5.89,11.21,10.2,16s8.32,11.12,6.38,17.26a20.1,20.1,0,0,1-2.36,4.61,4.77,4.77,0,0,0,4,7.34h12.44a4.77,4.77,0,0,0,4.5-3.17c1.72-4.88.59-11-1.6-15.94-3-6.67-7.48-12.88-8.19-20.14-1-10.14,5.76-19.45,13.43-26.16s16.69-12.06,22.88-20.15c5.25-6.84,8.13-15.21,13-22.31,4.47-6.49,10.51-11.78,14.85-18.35,9.64-14.63,9.18-35.22-1.1-49.4-1.94-2.68-5.32-5.37-8.21-3.76a5.35,5.35,0,0,0-2.28,3.09c-2,6.08,2.63,12.08,4.83,18.08,3.23,8.83,1.08,19-3.93,27s-12.59,14-20.56,19c-9.25,5.78-20.08,11.37-23.42,21.75-1,3.2-1.23,6.61-2.17,9.84a22.55,22.55,0,0,1-10.5,13.23c-3.64,2-7.78,3-11.5,4.92C267.12,353,261.94,359.91,262.85,367.1Z" style="fill: rgb(64, 123, 255); transform-origin: 311.029px 322.377px;" id="elno2vyldpgm" class="animable"></path><g id="elkgbsf0m87w"><path d="M262.85,367.1c.81,6.38,5.89,11.21,10.2,16s8.32,11.12,6.38,17.26a20.1,20.1,0,0,1-2.36,4.61,4.77,4.77,0,0,0,4,7.34h12.44a4.77,4.77,0,0,0,4.5-3.17c1.72-4.88.59-11-1.6-15.94-3-6.67-7.48-12.88-8.19-20.14-1-10.14,5.76-19.45,13.43-26.16s16.69-12.06,22.88-20.15c5.25-6.84,8.13-15.21,13-22.31,4.47-6.49,10.51-11.78,14.85-18.35,9.64-14.63,9.18-35.22-1.1-49.4-1.94-2.68-5.32-5.37-8.21-3.76a5.35,5.35,0,0,0-2.28,3.09c-2,6.08,2.63,12.08,4.83,18.08,3.23,8.83,1.08,19-3.93,27s-12.59,14-20.56,19c-9.25,5.78-20.08,11.37-23.42,21.75-1,3.2-1.23,6.61-2.17,9.84a22.55,22.55,0,0,1-10.5,13.23c-3.64,2-7.78,3-11.5,4.92C267.12,353,261.94,359.91,262.85,367.1Z" style="fill: rgb(255, 255, 255); opacity: 0.7; transform-origin: 311.029px 322.377px;" class="animable"></path></g><path d="M252,369.53c-1.11,6.14,2.33,12.05,4.63,17.85s3,13.51-2,17.28c-1.28,1-2.85,1.58-3.93,2.78-1.87,2.11-1.64,5.47-.19,7.9,0,.08.09.16.15.24a3,3,0,0,1-2.53,4.66H206.93a3,3,0,0,1-2-.71c-6.14-5.24-11.91-11.37-12.59-19.21-.57-6.53,2.68-12.92,7.24-17.62,2.91-3,6.55-5.8,7.33-9.9.82-4.36-2-8.59-5.25-11.6-6.25-5.76-14.42-8.92-21.43-13.73S167,335,168.08,326.53c.82-6.59,5.94-11.88,11.55-15.44,3.34-2.12,7.11-3.85,11.13-3.32a8,8,0,0,1,6.53,4.69c2.22,5.46-3.28,10.87-4,16.68-.72,5.62,3.2,10.89,7.89,14.08s10.2,4.9,15.12,7.7,9.52,7.22,10.12,12.86a11.79,11.79,0,0,1-2.51,8.54c-3.45,4.3-11.56,7-11.49,13.37.06,5.28,5,10.54,9.24,13.16s9.76,3.78,14.58,1.78,6.89-7.78,7.59-12.48c1.21-8-2.57-14.72-5.62-21.85-2.6-6.06-5.84-14-2.37-20.36a10.41,10.41,0,0,1,.77-1.22,12.24,12.24,0,0,1,9.69-5.26c7.35,0,13.56,7.78,12.17,15C257.4,359.84,253,364.13,252,369.53Z" style="fill: rgb(64, 123, 255); transform-origin: 213.312px 363.957px;" id="el3lzwn9o541g" class="animable"></path><g id="el86v1jqo5a3t"><path d="M252,369.53c-1.11,6.14,2.33,12.05,4.63,17.85s3,13.51-2,17.28c-1.28,1-2.85,1.58-3.93,2.78-1.87,2.11-1.64,5.47-.19,7.9,0,.08.09.16.15.24a3,3,0,0,1-2.53,4.66H206.93a3,3,0,0,1-2-.71c-6.14-5.24-11.91-11.37-12.59-19.21-.57-6.53,2.68-12.92,7.24-17.62,2.91-3,6.55-5.8,7.33-9.9.82-4.36-2-8.59-5.25-11.6-6.25-5.76-14.42-8.92-21.43-13.73S167,335,168.08,326.53c.82-6.59,5.94-11.88,11.55-15.44,3.34-2.12,7.11-3.85,11.13-3.32a8,8,0,0,1,6.53,4.69c2.22,5.46-3.28,10.87-4,16.68-.72,5.62,3.2,10.89,7.89,14.08s10.2,4.9,15.12,7.7,9.52,7.22,10.12,12.86a11.79,11.79,0,0,1-2.51,8.54c-3.45,4.3-11.56,7-11.49,13.37.06,5.28,5,10.54,9.24,13.16s9.76,3.78,14.58,1.78,6.89-7.78,7.59-12.48c1.21-8-2.57-14.72-5.62-21.85-2.6-6.06-5.84-14-2.37-20.36a10.41,10.41,0,0,1,.77-1.22,12.24,12.24,0,0,1,9.69-5.26c7.35,0,13.56,7.78,12.17,15C257.4,359.84,253,364.13,252,369.53Z" style="fill: rgb(255, 255, 255); opacity: 0.4; transform-origin: 213.312px 363.957px;" class="animable"></path></g><path d="M123.7,413.63a5.47,5.47,0,0,1-4.77,2.61H95.37c-9.7,0-16.37-9.91-3.7-15.91C103.15,394.9,128.68,405,123.7,413.63Z" style="fill: rgb(64, 123, 255); transform-origin: 104.52px 407.52px;" id="elmlpn4mym31" class="animable"></path><g id="elgah11oe2ydf"><path d="M123.7,413.63a5.47,5.47,0,0,1-4.77,2.61H95.37c-9.7,0-16.37-9.91-3.7-15.91C103.15,394.9,128.68,405,123.7,413.63Z" style="fill: rgb(255, 255, 255); opacity: 0.2; transform-origin: 104.52px 407.52px;" class="animable"></path></g><g id="ellf5f2kgvsti"><path d="M116.25,405.26c-.31.75-2,.78-3.8.06s-3-1.91-2.65-2.66,2-.78,3.8-.06S116.57,404.51,116.25,405.26Z" style="fill: rgb(255, 255, 255); opacity: 0.4; transform-origin: 113.021px 403.96px;" class="animable"></path></g><g id="elnvwasd81uy"><path d="M119.42,408.81c-.19.4-1,.48-1.7.17s-1.21-.9-1-1.3,1-.47,1.7-.16S119.61,408.41,119.42,408.81Z" style="fill: rgb(255, 255, 255); opacity: 0.4; transform-origin: 118.067px 408.248px;" class="animable"></path></g><g id="el2lo156h74i3"><path d="M114.62,408.15c-.14.31-.61.4-1.06.21s-.7-.59-.57-.89a.82.82,0,0,1,1.07-.21C114.51,407.45,114.76,407.85,114.62,408.15Z" style="fill: rgb(255, 255, 255); opacity: 0.4; transform-origin: 113.807px 407.803px;" class="animable"></path></g><path d="M120.2,418.62a2.83,2.83,0,0,0,2.52,1.94h12.45c5.13,0,8.65-7.41,2-11.89C131.06,404.6,117.57,412.17,120.2,418.62Z" style="fill: rgb(64, 123, 255); transform-origin: 130.341px 414.041px;" id="el3vm404qcwzx" class="animable"></path><g id="elf2lh7ehlub5"><path d="M120.2,418.62a2.83,2.83,0,0,0,2.52,1.94h12.45c5.13,0,8.65-7.41,2-11.89C131.06,404.6,117.57,412.17,120.2,418.62Z" style="fill: rgb(255, 255, 255); opacity: 0.4; transform-origin: 130.341px 414.041px;" class="animable"></path></g><path d="M310.7,416.63c2.26,2.49,5.13,3.89,7.45,3.89h28.37c11.69,0,13.24-14.77-5.94-23.71C323.2,388.7,299.08,403.79,310.7,416.63Z" style="fill: rgb(64, 123, 255); transform-origin: 331.418px 407.522px;" id="elnq7el2somuk" class="animable"></path><g id="elj8ic4atfu2"><path d="M310.7,416.63c2.26,2.49,5.13,3.89,7.45,3.89h28.37c11.69,0,13.24-14.77-5.94-23.71C323.2,388.7,299.08,403.79,310.7,416.63Z" style="fill: rgb(255, 255, 255); opacity: 0.4; transform-origin: 331.418px 407.522px;" class="animable"></path></g><g id="elvtd15rbmhd"><path d="M322.84,398.57c.5.91-.66,2.52-2.59,3.58s-3.92,1.19-4.42.28.66-2.52,2.59-3.58S322.33,397.66,322.84,398.57Z" style="fill: rgb(255, 255, 255); opacity: 0.4; transform-origin: 319.335px 400.5px;" class="animable"></path></g><g id="eltjc697x2zo"><path d="M328,399.93c.19.54-.38,1.22-1.27,1.54s-1.75.13-1.94-.4.38-1.22,1.26-1.54S327.8,399.4,328,399.93Z" style="fill: rgb(255, 255, 255); opacity: 0.4; transform-origin: 326.395px 400.5px;" class="animable"></path></g><path d="M289.76,413.33a5.43,5.43,0,0,1-4.33,2.91H266.87c-7.65,0-10.69-11.05.63-17.74C277.75,392.44,295.61,403.72,289.76,413.33Z" style="fill: rgb(64, 123, 255); transform-origin: 275.476px 406.516px;" id="elmd0l92vf149" class="animable"></path><g id="el3ar69ad3cna"><path d="M289.76,413.33a5.43,5.43,0,0,1-4.33,2.91H266.87c-7.65,0-10.69-11.05.63-17.74C277.75,392.44,295.61,403.72,289.76,413.33Z" style="fill: rgb(255, 255, 255); opacity: 0.1; transform-origin: 275.476px 406.516px;" class="animable"></path></g></g><g id="freepik--Bubbles--inject-69" class="animable" style="transform-origin: 260.311px 287.858px;"><g id="elucgir3wlle"><path d="M66.91,343.76a2.29,2.29,0,1,1-2.22-2.36A2.29,2.29,0,0,1,66.91,343.76Z" style="fill: rgb(64, 123, 255); opacity: 0.3; transform-origin: 64.6211px 343.689px;" class="animable"></path></g><g id="elv3x6n7c6qn"><path d="M96.29,274.9a2.29,2.29,0,1,1-2.22-2.36A2.3,2.3,0,0,1,96.29,274.9Z" style="fill: rgb(64, 123, 255); opacity: 0.3; transform-origin: 94.001px 274.829px;" class="animable"></path></g><g id="elnlbft24r4rs"><circle cx="99.52" cy="319.89" r="5.52" style="fill: rgb(64, 123, 255); opacity: 0.3; transform-origin: 99.52px 319.89px; transform: rotate(-43.29deg);" class="animable"></circle></g><g id="elmscsi80j22g"><path d="M261,326.86a5.52,5.52,0,1,1-5.35-5.67A5.52,5.52,0,0,1,261,326.86Z" style="fill: rgb(64, 123, 255); opacity: 0.3; transform-origin: 255.482px 326.707px;" class="animable"></path></g><g id="eld8enulcrxdk"><path d="M76.73,336.61a1.25,1.25,0,1,1-1.21-1.29A1.25,1.25,0,0,1,76.73,336.61Z" style="fill: rgb(64, 123, 255); opacity: 0.3; transform-origin: 75.4807px 336.569px;" class="animable"></path></g><g id="elh9auh8pt4x8"><path d="M272.48,323.54a2.29,2.29,0,1,1-2.22-2.36A2.29,2.29,0,0,1,272.48,323.54Z" style="fill: rgb(64, 123, 255); opacity: 0.3; transform-origin: 270.191px 323.469px;" class="animable"></path></g><g id="elc5pgwdbz2ad"><path d="M294.41,299.3A1.25,1.25,0,1,1,293.2,298,1.24,1.24,0,0,1,294.41,299.3Z" style="fill: rgb(64, 123, 255); opacity: 0.3; transform-origin: 293.161px 299.249px;" class="animable"></path></g><g id="el4n2vfp624xo"><path d="M61.93,314.44a1.25,1.25,0,1,1-1.21-1.29A1.25,1.25,0,0,1,61.93,314.44Z" style="fill: rgb(64, 123, 255); opacity: 0.3; transform-origin: 60.6807px 314.399px;" class="animable"></path></g><g id="el0owrpa9ofo6e"><path d="M451.37,319.15a2.3,2.3,0,1,1-2.23-2.36A2.3,2.3,0,0,1,451.37,319.15Z" style="fill: rgb(64, 123, 255); opacity: 0.3; transform-origin: 449.071px 319.089px;" class="animable"></path></g><g id="elqi31qdj87qn"><path d="M461.19,312a1.25,1.25,0,1,1-1.22-1.29A1.25,1.25,0,0,1,461.19,312Z" style="fill: rgb(64, 123, 255); opacity: 0.3; transform-origin: 459.941px 311.96px;" class="animable"></path></g><g id="elebaplixp45"><path d="M446.39,289.83a1.25,1.25,0,1,1-1.21-1.29A1.25,1.25,0,0,1,446.39,289.83Z" style="fill: rgb(64, 123, 255); opacity: 0.3; transform-origin: 445.141px 289.789px;" class="animable"></path></g><g id="elqokad01r6m"><path d="M226.7,304.22a4.48,4.48,0,1,1-4.35-4.61A4.48,4.48,0,0,1,226.7,304.22Z" style="fill: rgb(64, 123, 255); opacity: 0.3; transform-origin: 222.222px 304.088px;" class="animable"></path></g><g id="el8wt3pr4rh5g"><path d="M135.29,284.15a7.71,7.71,0,1,1-7.48-7.95A7.7,7.7,0,0,1,135.29,284.15Z" style="fill: rgb(64, 123, 255); opacity: 0.3; transform-origin: 127.584px 283.907px;" class="animable"></path></g><g id="el2njk65qszg5"><path d="M387.79,236a6.09,6.09,0,1,1-5.9-6.26A6.09,6.09,0,0,1,387.79,236Z" style="fill: rgb(64, 123, 255); opacity: 0.3; transform-origin: 381.702px 235.827px;" class="animable"></path></g></g><g id="freepik--Fishes--inject-69" class="animable" style="transform-origin: 142.868px 121.435px;"><path d="M230.33,190.15s-9.65-2.06-12.54.56c-3.14-3.9-19.83-15.87-28.63-8.87,1.25,11.18,21.51,14.55,26.5,14,.34,3.52,8,8.59,8,8.59s-.42-5.77-1.7-9C226.44,194.22,230.33,190.15,230.33,190.15Z" style="fill: rgb(64, 123, 255); transform-origin: 209.745px 192.058px;" id="eldczwdk8vez5" class="animable"></path><path d="M175.85,168.28s-11.24-5.66-15.77-4c-2.49-5.23-18.9-23.84-32.33-19.68-2.48,12.17,21.46,23.05,27.83,24.3-.84,3.81,6.85,11.91,6.85,11.91s1.57-6.21,1.13-10C169.55,171.13,175.85,168.28,175.85,168.28Z" style="fill: rgb(64, 123, 255); transform-origin: 151.71px 162.404px;" id="elrpbibfe1dj" class="animable"></path><g id="elu898e8ldzc"><path d="M175.85,168.28s-11.24-5.66-15.77-4c-2.49-5.23-18.9-23.84-32.33-19.68-2.48,12.17,21.46,23.05,27.83,24.3-.84,3.81,6.85,11.91,6.85,11.91s1.57-6.21,1.13-10C169.55,171.13,175.85,168.28,175.85,168.28Z" style="fill: rgb(255, 255, 255); opacity: 0.6; transform-origin: 151.71px 162.404px;" class="animable"></path></g><path d="M158,130.84S149.63,120,144.9,119.39c-.53-6.13-9.35-31.66-23.08-34.33-6.36,10.22,12,32.18,17.4,36.47-2.05,3.17,2.29,14.54,2.29,14.54s3.52-5.06,4.4-8.87A30.49,30.49,0,0,0,158,130.84Z" style="fill: rgb(64, 123, 255); transform-origin: 139.249px 110.565px;" id="elbv9v0ileybr" class="animable"></path><path d="M220.73,122.43s-5.73-1.22-7.44.33c-1.87-2.32-11.78-9.42-17-5.26.74,6.63,12.77,8.63,15.73,8.31.2,2.09,4.75,5.1,4.75,5.1a22.9,22.9,0,0,0-1-5.33A13,13,0,0,0,220.73,122.43Z" style="fill: rgb(64, 123, 255); transform-origin: 208.51px 123.564px;" id="elksc2ocujx2e" class="animable"></path><path d="M214.27,106.08s-5.88-3-7.89-2.06c-1.66-2.76-11.18-12.55-17.22-10.31-.08,6.44,12.34,12.13,15.49,12.77-.05,2,4.35,6.27,4.35,6.27a20.71,20.71,0,0,0-.37-5.3A12,12,0,0,0,214.27,106.08Z" style="fill: rgb(64, 123, 255); transform-origin: 201.715px 103.065px;" id="elwvukavcvd1" class="animable"></path><g id="eluq60uaphoas"><path d="M214.27,106.08s-5.88-3-7.89-2.06c-1.66-2.76-11.18-12.55-17.22-10.31-.08,6.44,12.34,12.13,15.49,12.77-.05,2,4.35,6.27,4.35,6.27a20.71,20.71,0,0,0-.37-5.3A12,12,0,0,0,214.27,106.08Z" style="fill: rgb(255, 255, 255); opacity: 0.6; transform-origin: 201.715px 103.065px;" class="animable"></path></g><path d="M152,79.46s-4.06-7.06-6.78-7.81c.19-3.66-2.88-19.39-10.73-22.09C130,55,138.9,69.46,141.74,72.43c-1.47,1.69.15,8.74.15,8.74a19.93,19.93,0,0,0,3.32-4.85A18.14,18.14,0,0,0,152,79.46Z" style="fill: rgb(64, 123, 255); transform-origin: 142.623px 65.365px;" id="elx6e4uhm4ot" class="animable"></path><g id="els6mehvtdpl"><path d="M152,79.46s-4.06-7.06-6.78-7.81c.19-3.66-2.88-19.39-10.73-22.09C130,55,138.9,69.46,141.74,72.43c-1.47,1.69.15,8.74.15,8.74a19.93,19.93,0,0,0,3.32-4.85A18.14,18.14,0,0,0,152,79.46Z" style="fill: rgb(255, 255, 255); opacity: 0.6; transform-origin: 142.623px 65.365px;" class="animable"></path></g><path d="M146,179.6s-6-1.27-7.77.35c-1.95-2.42-12.29-9.83-17.74-5.49.78,6.92,13.33,9,16.42,8.68.21,2.17,5,5.32,5,5.32a24.33,24.33,0,0,0-1.05-5.57A13.62,13.62,0,0,0,146,179.6Z" style="fill: rgb(64, 123, 255); transform-origin: 133.245px 180.792px;" id="elzk26h42o5xm" class="animable"></path><g id="elkv7wkyp690h"><path d="M146,179.6s-6-1.27-7.77.35c-1.95-2.42-12.29-9.83-17.74-5.49.78,6.92,13.33,9,16.42,8.68.21,2.17,5,5.32,5,5.32a24.33,24.33,0,0,0-1.05-5.57A13.62,13.62,0,0,0,146,179.6Z" style="fill: rgb(255, 255, 255); opacity: 0.3; transform-origin: 133.245px 180.792px;" class="animable"></path></g><path d="M119.53,155.85s-6.14-3.09-8.24-2.14c-1.73-2.88-11.66-13.1-18-10.76-.08,6.72,12.87,12.65,16.17,13.32-.06,2.1,4.53,6.55,4.53,6.55a21.69,21.69,0,0,0-.38-5.53A12.59,12.59,0,0,0,119.53,155.85Z" style="fill: rgb(64, 123, 255); transform-origin: 106.41px 152.712px;" id="elo3h735nylqi" class="animable"></path><path d="M105,172.53s-6.69-4-9.56-3.16c-1.3-3.34-10.6-15.58-19.09-13.62C74.25,163.16,88.55,171,92.43,172c-.69,2.32,3.69,7.67,3.69,7.67a22.77,22.77,0,0,0,1.16-6.15A19,19,0,0,0,105,172.53Z" style="fill: rgb(64, 123, 255); transform-origin: 90.5703px 167.604px;" id="elgqxozghcjq6" class="animable"></path><g id="elz9iawmyctc"><path d="M105,172.53s-6.69-4-9.56-3.16c-1.3-3.34-10.6-15.58-19.09-13.62C74.25,163.16,88.55,171,92.43,172c-.69,2.32,3.69,7.67,3.69,7.67a22.77,22.77,0,0,0,1.16-6.15A19,19,0,0,0,105,172.53Z" style="fill: rgb(255, 255, 255); opacity: 0.6; transform-origin: 90.5703px 167.604px;" class="animable"></path></g><path d="M94.12,127.68s-3.4-1.27-4.59-.47c-.94-1.58-6.38-6.83-10-4.75-.14,4.14,7.06,6.44,8.9,6.51-.07,1.3,2.45,3.55,2.45,3.55a14.42,14.42,0,0,0-.13-3.36A8.06,8.06,0,0,0,94.12,127.68Z" style="fill: rgb(64, 123, 255); transform-origin: 86.824px 127.25px;" id="el9xsjjz6z2q" class="animable"></path><path d="M216.87,157.46s-9.9-5-13.29-3.45c-2.8-4.65-18.83-21.15-29-17.38-.14,10.85,20.78,20.43,26.1,21.51-.1,3.4,7.32,10.58,7.32,10.58s.32-5.54-.61-8.94A20.19,20.19,0,0,0,216.87,157.46Z" style="fill: rgb(64, 123, 255); transform-origin: 195.725px 152.397px;" id="el8fcdifmiweo" class="animable"></path><g id="el3gopxr7zzxk"><path d="M216.87,157.46s-9.9-5-13.29-3.45c-2.8-4.65-18.83-21.15-29-17.38-.14,10.85,20.78,20.43,26.1,21.51-.1,3.4,7.32,10.58,7.32,10.58s.32-5.54-.61-8.94A20.19,20.19,0,0,0,216.87,157.46Z" style="opacity: 0.3; transform-origin: 195.725px 152.397px;" class="animable"></path></g><path d="M180.82,112.46s-6.41-3.84-9.16-3c-1.25-3.2-10.16-14.93-18.29-13.05-2,7.1,11.7,14.58,15.43,15.59-.67,2.22,3.53,7.35,3.53,7.35a21.74,21.74,0,0,0,1.11-5.89A18.15,18.15,0,0,0,180.82,112.46Z" style="fill: rgb(64, 123, 255); transform-origin: 166.996px 107.779px;" id="elmyk4ayso2vh" class="animable"></path><g id="elsve5eid2ys"><path d="M180.82,112.46s-6.41-3.84-9.16-3c-1.25-3.2-10.16-14.93-18.29-13.05-2,7.1,11.7,14.58,15.43,15.59-.67,2.22,3.53,7.35,3.53,7.35a21.74,21.74,0,0,0,1.11-5.89A18.15,18.15,0,0,0,180.82,112.46Z" style="opacity: 0.3; transform-origin: 166.996px 107.779px;" class="animable"></path></g><path d="M81.93,145.12s-6.09-5.92-9-5.9c-.85-3.72-8.43-18.63-17.08-19.11-3,6.82,10.08,18.73,13.78,20.9-1,2.12,2.64,8.73,2.64,8.73a20.8,20.8,0,0,0,2-5.82A18.73,18.73,0,0,0,81.93,145.12Z" style="fill: rgb(64, 123, 255); transform-origin: 68.6684px 134.925px;" id="elf5zba3d6gn" class="animable"></path><g id="el969hxqdnn8t"><path d="M81.93,145.12s-6.09-5.92-9-5.9c-.85-3.72-8.43-18.63-17.08-19.11-3,6.82,10.08,18.73,13.78,20.9-1,2.12,2.64,8.73,2.64,8.73a20.8,20.8,0,0,0,2-5.82A18.73,18.73,0,0,0,81.93,145.12Z" style="opacity: 0.3; transform-origin: 68.6684px 134.925px;" class="animable"></path></g><path d="M116.66,117.38s-3.62-2.83-5.12-2.48c-.76-2.12-5.92-10.12-10.36-9.42-.94,4.39,6.77,10,8.84,10.85-.31,1.38,2.11,4.89,2.11,4.89a14.64,14.64,0,0,0,.48-3.67A8.49,8.49,0,0,0,116.66,117.38Z" style="fill: rgb(64, 123, 255); transform-origin: 108.88px 113.328px;" id="el46d8u91glhy" class="animable"></path><g id="elgjl20k3b4jt"><path d="M116.66,117.38s-3.62-2.83-5.12-2.48c-.76-2.12-5.92-10.12-10.36-9.42-.94,4.39,6.77,10,8.84,10.85-.31,1.38,2.11,4.89,2.11,4.89a14.64,14.64,0,0,0,.48-3.67A8.49,8.49,0,0,0,116.66,117.38Z" style="opacity: 0.3; transform-origin: 108.88px 113.328px;" class="animable"></path></g><path d="M111.79,54s-1.78-3.67-3.11-4c.22-2-.78-10.39-4.59-11.56-2.47,3.14,1.5,10.61,2.82,12.11-.79,1-.22,4.73-.22,4.73a13.27,13.27,0,0,0,1.81-2.75A7.42,7.42,0,0,0,111.79,54Z" style="fill: rgb(64, 123, 255); transform-origin: 107.544px 46.86px;" id="el8ztreyaqua4" class="animable"></path><g id="elm4p6iy18cpj"><path d="M111.79,54s-1.78-3.67-3.11-4c.22-2-.78-10.39-4.59-11.56-2.47,3.14,1.5,10.61,2.82,12.11-.79,1-.22,4.73-.22,4.73a13.27,13.27,0,0,0,1.81-2.75A7.42,7.42,0,0,0,111.79,54Z" style="opacity: 0.3; transform-origin: 107.544px 46.86px;" class="animable"></path></g><path d="M85.26,104.3s-3.58-2.92-5.34-2.67c-.48-2.08-4.89-10.06-10-9.64-1.86,4.17,5.87,10,8.05,10.94-.6,1.3,1.51,4.82,1.51,4.82a13.56,13.56,0,0,0,1.21-3.51A11.22,11.22,0,0,0,85.26,104.3Z" style="fill: rgb(64, 123, 255); transform-origin: 77.4469px 99.862px;" id="el17i1x4s8bfm" class="animable"></path><g id="elr5quv5o6zm"><path d="M85.26,104.3s-3.58-2.92-5.34-2.67c-.48-2.08-4.89-10.06-10-9.64-1.86,4.17,5.87,10,8.05,10.94-.6,1.3,1.51,4.82,1.51,4.82a13.56,13.56,0,0,0,1.21-3.51A11.22,11.22,0,0,0,85.26,104.3Z" style="fill: rgb(255, 255, 255); opacity: 0.6; transform-origin: 77.4469px 99.862px;" class="animable"></path></g><path d="M101.56,83.92s-3.79-5-5.93-5.25C95.41,75.88,91.48,64.24,85.25,63,82.33,67.61,90.58,77.65,93,79.62c-1,1.43,1,6.62,1,6.62a15.39,15.39,0,0,0,2-4A13.84,13.84,0,0,0,101.56,83.92Z" style="fill: rgb(64, 123, 255); transform-origin: 93.0962px 74.62px;" id="elfilugnktuw7" class="animable"></path></g><g id="freepik--Character--inject-69" class="animable" style="transform-origin: 249.94px 211.236px;"><path d="M321.13,111.33,317.54,109a6.15,6.15,0,0,0-8.47,1.86L323,119.8A6.15,6.15,0,0,0,321.13,111.33Z" style="fill: rgb(38, 50, 56); transform-origin: 316.514px 113.92px;" id="el64796enurss" class="animable"></path><g id="ellnti9bgb4d"><path d="M292.9,108h9a12,12,0,0,1,12,12v53.83a7.18,7.18,0,0,1-7.18,7.18H288.08a7.18,7.18,0,0,1-7.18-7.18V120a12,12,0,0,1,12-12Z" style="fill: rgb(64, 123, 255); transform-origin: 297.4px 144.505px; transform: rotate(32.58deg);" class="animable"></path></g><g id="elqbkjwdm2dh"><path d="M292.9,108h9a12,12,0,0,1,12,12v53.83a7.18,7.18,0,0,1-7.18,7.18H288.08a7.18,7.18,0,0,1-7.18-7.18V120a12,12,0,0,1,12-12Z" style="fill: rgb(255, 255, 255); opacity: 0.6; transform-origin: 297.4px 144.505px; transform: rotate(32.58deg);" class="animable"></path></g><g id="el34gh0x0aigr"><path d="M311.33,153.38a105.28,105.28,0,0,1-27.83-17.79l6.36-10a105.33,105.33,0,0,0,27.84,17.79Q314.51,148.4,311.33,153.38Z" style="fill: rgb(64, 123, 255); opacity: 0.5; transform-origin: 300.6px 139.485px;" class="animable"></path></g><path d="M353.51,140.62l.18,2.11.21,2.23c.16,1.5.32,3,.51,4.5.38,3,.78,6,1.32,8.95A113.88,113.88,0,0,0,360,175.62c.23.69.49,1.35.74,2l.38,1,.09.25,0,.07,0-.08-.08-.14a3.47,3.47,0,0,0-.37-.49,2,2,0,0,0-.6-.5c-.13-.07-.16,0-.14,0a2.42,2.42,0,0,0,.82.39,17,17,0,0,0,3.47.6c1.33.14,2.77.19,4.23.2,5.86,0,12.18-.52,18.33-1H387a3.88,3.88,0,0,1,1.8,7.45,91.09,91.09,0,0,1-9.4,3.28,83.47,83.47,0,0,1-9.87,2.26c-1.72.26-3.47.48-5.32.59a30.12,30.12,0,0,1-6-.26,16.32,16.32,0,0,1-3.74-1,13.44,13.44,0,0,1-2.22-1.18,11.31,11.31,0,0,1-2.34-2.12,9.32,9.32,0,0,1-1-1.49l-.22-.41-.14-.28-.14-.29-.57-1.19c-.36-.79-.76-1.59-1.1-2.39a103.26,103.26,0,0,1-6.07-19.52c-.69-3.3-1.26-6.6-1.68-9.92-.22-1.66-.41-3.32-.55-5-.07-.84-.14-1.68-.19-2.53s-.09-1.66-.13-2.65a7.75,7.75,0,0,1,15.47-.91Z" style="fill: rgb(38, 50, 56); transform-origin: 364.652px 162.386px;" id="elu6navob3na" class="animable"></path><path d="M387.33,177.94l7.31-6.11,2.88,10.84s-6.78,3.61-11.7,1.82l-.06-3.1A4.36,4.36,0,0,1,387.33,177.94Z" style="fill: rgb(255, 195, 189); transform-origin: 391.639px 178.409px;" id="el5mfkvrs9xh7" class="animable"></path><path d="M404.11,173.6l.38,4.24a2.94,2.94,0,0,1-1.94,3l-5,1.8-2.88-10.84,6.12-.89A2.94,2.94,0,0,1,404.11,173.6Z" style="fill: rgb(255, 195, 189); transform-origin: 399.585px 176.762px;" id="elngsqqfio7zc" class="animable"></path><path d="M252.38,164.09l-5.92,7.45-4.9-8s5.8-7,11-6.21l.69,3A4.39,4.39,0,0,1,252.38,164.09Z" style="fill: rgb(255, 195, 189); transform-origin: 247.462px 164.404px;" id="elov3pmx3466b" class="animable"></path><path d="M237.58,171.7l-1-3.14a2.29,2.29,0,0,1,1-2.62l3.91-2.36,4.9,8-6.06,1.71A2.29,2.29,0,0,1,237.58,171.7Z" style="fill: rgb(255, 195, 189); transform-origin: 241.436px 168.468px;" id="elg057ujr28xj" class="animable"></path><path d="M353.36,146.38c-1.5,4.05,1,17.79-8.79,20.74-2.65,5.77-10.13,18.6-19.13,29.92l-38.23-21.43c7.61-9.89,12.05-20.08,15-48.31a11.07,11.07,0,0,1,13.31-9.69c1.72.37,3.53.79,5.36,1.28a139.46,139.46,0,0,1,19,6.06c2,.84,4,1.78,5.95,2.71A15,15,0,0,1,353.36,146.38Z" style="fill: rgb(64, 123, 255); transform-origin: 320.753px 157.204px;" id="elk4s7wc44uf" class="animable"></path><g id="el8ell2lv1a69"><path d="M314.56,128.53c-1.68,5.25-9.23,11.61-14.43,14.37.61-3.86.93-5.56,1.47-10.21Z" style="opacity: 0.2; transform-origin: 307.345px 135.715px;" class="animable"></path></g><path d="M329.06,96.25c-.7,7.15-3,21-10,23.56,0,0,14.17,6.55,22.58,20.53,8.49-6.75,1.71-13.41,1.71-13.41-8.22-4.75-6.13-10.15-2.85-14.78Z" style="fill: rgb(64, 123, 255); transform-origin: 332.487px 118.295px;" id="elr6g548kgpag" class="animable"></path><g id="el5wd8l7j24d6"><path d="M333.72,102.74l6.75,9.41a19.25,19.25,0,0,0-2,3.39c-3.23-1.55-6.8-6.21-6.16-9.29A8.79,8.79,0,0,1,333.72,102.74Z" style="opacity: 0.2; transform-origin: 336.352px 109.14px;" class="animable"></path></g><path d="M325.5,84.17c-.37,10.7-.13,15.92,4.38,22.06,6.79,9.25,19.83,7.83,23.74-2.41,3.51-9.21,4.21-25.13-5.39-30.72S325.87,73.46,325.5,84.17Z" style="fill: rgb(64, 123, 255); transform-origin: 340.692px 91.6824px;" id="el30h2yibqzan" class="animable"></path><g id="elcquylwrnaev"><path d="M365.42,98.37A2.29,2.29,0,1,1,363.2,96,2.29,2.29,0,0,1,365.42,98.37Z" style="fill: rgb(64, 123, 255); opacity: 0.3; transform-origin: 363.131px 98.289px;" class="animable"></path></g><g id="elm0fb9xce5j"><path d="M385.66,45.84a2.29,2.29,0,1,1-2.22-2.36A2.28,2.28,0,0,1,385.66,45.84Z" style="fill: rgb(64, 123, 255); opacity: 0.3; transform-origin: 383.371px 45.769px;" class="animable"></path></g><g id="eld0khn3mofg7"><path d="M377.73,55.73a5.52,5.52,0,1,1-5.35-5.67A5.51,5.51,0,0,1,377.73,55.73Z" style="fill: rgb(64, 123, 255); opacity: 0.3; transform-origin: 372.212px 55.5774px;" class="animable"></path></g><g id="elfu463bs3c97"><path d="M375.24,91.22A1.25,1.25,0,1,1,374,89.94,1.25,1.25,0,0,1,375.24,91.22Z" style="fill: rgb(64, 123, 255); opacity: 0.3; transform-origin: 373.99px 91.19px;" class="animable"></path></g><g id="eliphlsg1vpj"><path d="M360.44,69.05a1.25,1.25,0,1,1-1.21-1.29A1.25,1.25,0,0,1,360.44,69.05Z" style="fill: rgb(64, 123, 255); opacity: 0.3; transform-origin: 359.191px 69.0094px;" class="animable"></path></g><g id="el6p1fpdxynv"><path d="M372.66,79.11a4.48,4.48,0,1,1-4.34-4.6A4.49,4.49,0,0,1,372.66,79.11Z" style="fill: rgb(64, 123, 255); opacity: 0.3; transform-origin: 368.182px 78.9879px;" class="animable"></path></g><g id="elmjjauqoaifi"><path d="M391.33,69.38a7.72,7.72,0,1,1-7.48-7.94A7.71,7.71,0,0,1,391.33,69.38Z" style="fill: rgb(64, 123, 255); opacity: 0.3; transform-origin: 383.613px 69.1564px;" class="animable"></path></g><path d="M335.79,86.57c-1.43,7.53-1.48,12.16,1.22,16.89,4.07,7.12,13.15,7.77,16.48.68C356,98.75,358.57,85.79,352.2,81S337.22,79.05,335.79,86.57Z" style="fill: rgb(255, 195, 189); transform-origin: 345.506px 93.8922px;" id="el3c1m6wyx2ja" class="animable"></path><path d="M325.29,88.39a16.58,16.58,0,0,1,2.9-.85,22.72,22.72,0,0,1,3-.41,19.54,19.54,0,0,1,3.06,0c.52.06,1,.1,1.55.2a7.14,7.14,0,0,1,.78.15,1.36,1.36,0,0,1,.38.11.6.6,0,0,1,.11.36,3.38,3.38,0,0,1,0,.74,2.69,2.69,0,0,1-.28,1.06l0,0a4.82,4.82,0,0,1-.35.65.7.7,0,0,1-.24.28c-.12,0-.21,0-.32,0s-.43-.1-.64-.14c-.43-.09-.88-.16-1.32-.23-.9-.13-1.81-.23-2.73-.33s-1.86-.16-2.81-.22-1.91-.13-2.86-.23h0a.61.61,0,0,1-.53-.65A.6.6,0,0,1,325.29,88.39Z" style="fill: rgb(38, 50, 56); transform-origin: 331.039px 88.875px;" id="elot943kts34k" class="animable"></path><path d="M211.92,235.47l1.38-2.25c-3-3.14,1.48-15.4-9.23-15.72-9.44-.28-41,3.35-66.56-1.7-3.51-.7-9.32.53-7.35,8.11,2.57,9.91-.21,22.28,12.8,25.56,13.92,3.52,33.21-17.2,61.62-11.08A7,7,0,0,0,211.92,235.47Z" style="fill: rgb(64, 123, 255); transform-origin: 171.531px 232.753px;" id="el3rd2m1cskjn" class="animable"></path><path d="M325.44,197s-27.83,62.87-52.36,89.88C255.7,316.41,203.82,235,203.82,235c-19.34-3.41-21-6-.34-7.6a16.54,16.54,0,0,1,8.9,1.8c10.42,5.43,37,20.55,44.64,37.06,13.05-59.07,35.1-87.94,35.1-87.94Z" style="fill: rgb(38, 50, 56); transform-origin: 257.04px 235.826px;" id="eluett13o6u6c" class="animable"></path><g id="elmrt07l255tn"><path d="M230,239.58c-3.12,5.65-6.32,11.86-9.55,18.69a220.73,220.73,0,0,0,15.45,17.93c7.28-2.46,12.05-9.45,16-18C246.11,251.24,237.8,244.78,230,239.58Z" style="opacity: 0.2; transform-origin: 236.175px 257.89px;" class="animable"></path></g><g id="elfq5fryj1pr"><path d="M262.47,244.88c2.44-8.38,5-15.95,7.55-22.73C272.49,228.26,271.37,236.63,262.47,244.88Z" style="opacity: 0.2; transform-origin: 266.816px 233.515px;" class="animable"></path></g><path d="M145.46,310.84l-1.78-2c-4.34,1.32-16.1-5.33-20.48,3.48-3.86,7.77-9.61,40.6-26,53.23a4.6,4.6,0,0,0,.92,7.87c10.16,4.45,27.29,9.83,35.57.2,8.86-10.29-5-34.15,12-55.57A5.6,5.6,0,0,0,145.46,310.84Z" style="fill: rgb(64, 123, 255); transform-origin: 121.138px 343.329px;" id="elw2upiimrk9d" class="animable"></path><path d="M315.45,191.44s-52.17,45-76.4,67.94c-25.45,24-94.39,55.93-96.27,57.56,0,0-10.59,21.61-10.95,12.05-.22-6,2.5-11.74,4.54-15.14a24.19,24.19,0,0,1,4-4.93c8.71-8.34,47.11-44.29,77.57-59.7,40.07-68.29,69.3-73.61,69.3-73.61Z" style="fill: rgb(38, 50, 56); transform-origin: 223.634px 253.52px;" id="elm46rfenxjln" class="animable"></path><path d="M341.39,89.71c-.12.86.24,1.63.81,1.7s1.11-.56,1.23-1.42-.25-1.63-.81-1.7S341.5,88.85,341.39,89.71Z" style="fill: rgb(38, 50, 56); transform-origin: 342.41px 89.85px;" id="elnflioor4drn" class="animable"></path><path d="M352,91.3c-.11.86.25,1.62.81,1.69s1.12-.56,1.23-1.42-.24-1.62-.81-1.7S352.09,90.43,352,91.3Z" style="fill: rgb(38, 50, 56); transform-origin: 353.02px 91.4293px;" id="el3fhiqcbbdjq" class="animable"></path><path d="M353,89.89l2.15-.32S353.82,91,353,89.89Z" style="fill: rgb(38, 50, 56); transform-origin: 354.075px 89.9411px;" id="elit8ndy3omx9" class="animable"></path><path d="M340.58,83.12A.55.55,0,0,0,341,83a4.11,4.11,0,0,1,3.63-.67.51.51,0,0,0,.66-.29.51.51,0,0,0-.29-.66,5.07,5.07,0,0,0-4.6.79.5.5,0,0,0-.11.71A.54.54,0,0,0,340.58,83.12Z" style="fill: rgb(38, 50, 56); transform-origin: 342.757px 82.1329px;" id="elat9jyp2ovw" class="animable"></path><path d="M356.09,86.31a.48.48,0,0,0,.37,0,.51.51,0,0,0,.23-.69A5.09,5.09,0,0,0,353,82.77a.51.51,0,0,0-.56.46.5.5,0,0,0,.45.56,4.07,4.07,0,0,1,2.92,2.26A.5.5,0,0,0,356.09,86.31Z" style="fill: rgb(38, 50, 56); transform-origin: 354.591px 84.5572px;" id="el4ieyl87d14j" class="animable"></path><path d="M342.36,88.3l2.15-.32S343.23,89.46,342.36,88.3Z" style="fill: rgb(38, 50, 56); transform-origin: 343.435px 88.362px;" id="elnpdbcjibetj" class="animable"></path><path d="M287.21,175.61s10.42,19.82-6.19,45.89c4.38,3.35,35.55-6.84,44.42-24.46C325.09,183.43,287.21,175.61,287.21,175.61Z" style="fill: rgb(64, 123, 255); transform-origin: 303.23px 198.872px;" id="elqe1cc42ka9r" class="animable"></path><path d="M311.94,132.69c-3,0-6.17-.09-9.24-.09s-6.18,0-9.18.15a66.54,66.54,0,0,0-8.48.77,14.33,14.33,0,0,0-2.8.68,34.54,34.54,0,0,0-3.42,2A76.31,76.31,0,0,0,265.65,148c-4.15,4.51-8.17,9.48-11.89,14.4l-.08.11a3.86,3.86,0,0,1-6.64-3.82,96.76,96.76,0,0,1,4.45-9.08c1.63-2.93,3.37-5.81,5.29-8.61a73.18,73.18,0,0,1,14-15.69,43.1,43.1,0,0,1,4.7-3.29c.42-.26,1.16-.65,1.69-.9s1.12-.51,1.62-.69,1-.38,1.52-.53,1-.3,1.45-.44a68.55,68.55,0,0,1,10.69-1.85c3.43-.35,6.8-.52,10.16-.59s6.64,0,10.11.22a7.75,7.75,0,0,1-.58,15.49Z" style="fill: rgb(38, 50, 56); transform-origin: 283.46px 140.52px;" id="el400d45uovlm" class="animable"></path><g id="eljcoyt9gvlmi"><path d="M340.28,85.18a3.64,3.64,0,0,0-3,2.29c-2,5.09-.09,7.24,3.69,8,4.16.87,5.83-1.17,8.49-1s4.72,4.34,6.37,3.11,2.93-6.75,1.07-9C355.34,86.61,345.23,84.69,340.28,85.18Z" style="fill: rgb(64, 123, 255); opacity: 0.5; transform-origin: 347.146px 91.4546px;" class="animable"></path></g><path d="M355.18,98.39c-.91,0-1.81-.79-2.7-1.56s-2-1.72-3.05-1.78a7.37,7.37,0,0,0-2.74.53,10.15,10.15,0,0,1-5.84.49c-2.24-.47-3.69-1.37-4.42-2.73-.81-1.51-.71-3.49.31-6.08a4.18,4.18,0,0,1,3.49-2.65h0c5-.5,15.38,1.41,17.12,3.56a6.76,6.76,0,0,1,1,5c-.27,2.17-1.12,4.07-2.16,4.84A1.6,1.6,0,0,1,355.18,98.39Zm-6-4.5h.3C351,94,352.17,95,353.24,96s1.78,1.5,2.25,1.16c.75-.57,1.47-2.28,1.69-4.07a5.69,5.69,0,0,0-.73-4.16c-1.36-1.68-11.3-3.61-16.11-3.13h0a3,3,0,0,0-2.52,1.93c-.88,2.21-1,3.93-.37,5.1s1.75,1.75,3.63,2.14a9.1,9.1,0,0,0,5.25-.45A9.05,9.05,0,0,1,349.19,93.89Z" style="fill: rgb(38, 50, 56); transform-origin: 347.18px 91.4598px;" id="ellan2f7lgrm" class="animable"></path><path d="M340.54,102.05c1.73-1.78,6.81-7.53,9.34-7.21s4,6.75,3.69,10.06c-.25,2.73-.61,6.53-8.23,5.8S337.78,104.9,340.54,102.05Z" style="fill: rgb(38, 50, 56); transform-origin: 346.224px 102.809px;" id="el1ogvt042mzo" class="animable"></path><path d="M294,164.62a51.26,51.26,0,0,1-4.06,7.25c6.29,5.25,25.31,21.07,36.64,23.72,1.79-2.27,3.49-4.6,5.09-6.91C320.47,186.34,300.91,170.33,294,164.62Z" style="fill: rgb(38, 50, 56); transform-origin: 310.805px 180.105px;" id="eli0vcp1axmen" class="animable"></path><path d="M328.4,159.92c-4.94,0-10.18-1.83-13-5.84a12.9,12.9,0,0,1-2-8.59,30.47,30.47,0,0,1,5.89-15.65,42,42,0,0,1,3.47-3.69c.74-.72,1.5-1.46,2.2-2.22,2.73-2.93,4-5.88,4-9a7,7,0,0,0-1.3-4.24,3.45,3.45,0,0,0-2.64-1.35,5.6,5.6,0,0,0-4,1.93.49.49,0,1,1-.72-.67,6.44,6.44,0,0,1,4.74-2.24,4.41,4.41,0,0,1,3.38,1.71,7.7,7.7,0,0,1,1.52,4.84c.05,3.39-1.34,6.56-4.25,9.69-.72.78-1.49,1.53-2.23,2.25a39.76,39.76,0,0,0-3.39,3.6,29.4,29.4,0,0,0-5.68,15.12,12,12,0,0,0,1.83,7.94c3.64,5.1,11.83,6.41,17.32,4.69,7.86-2.46,11.22-10.2,13.07-15.8a64.49,64.49,0,0,0,3.09-20.21A78.35,78.35,0,0,0,349,111.9c-.13-1.05-.36-2.1-.61-3.22a22.15,22.15,0,0,1-.75-6.33.5.5,0,0,1,.53-.45.49.49,0,0,1,.45.53,21.56,21.56,0,0,0,.73,6c.24,1.09.49,2.22.63,3.3a80.46,80.46,0,0,1,.7,10.42,65.3,65.3,0,0,1-3.15,20.52c-1.91,5.81-5.42,13.83-13.7,16.42A18,18,0,0,1,328.4,159.92Z" style="fill: rgb(38, 50, 56); transform-origin: 331.994px 130.909px;" id="elsd4vh2xqb08" class="animable"></path></g><defs>     <filter id="active" height="200%">         <feMorphology in="SourceAlpha" result="DILATED" operator="dilate" radius="2"></feMorphology>                <feFlood flood-color="#32DFEC" flood-opacity="1" result="PINK"></feFlood>        <feComposite in="PINK" in2="DILATED" operator="in" result="OUTLINE"></feComposite>        <feMerge>            <feMergeNode in="OUTLINE"></feMergeNode>            <feMergeNode in="SourceGraphic"></feMergeNode>        </feMerge>    </filter>    <filter id="hover" height="200%">        <feMorphology in="SourceAlpha" result="DILATED" operator="dilate" radius="2"></feMorphology>                <feFlood flood-color="#ff0000" flood-opacity="0.5" result="PINK"></feFlood>        <feComposite in="PINK" in2="DILATED" operator="in" result="OUTLINE"></feComposite>        <feMerge>            <feMergeNode in="OUTLINE"></feMergeNode>            <feMergeNode in="SourceGraphic"></feMergeNode>        </feMerge>            <feColorMatrix type="matrix" values="0   0   0   0   0                0   1   0   0   0                0   0   0   0   0                0   0   0   1   0 "></feColorMatrix>    </filter></defs></svg>